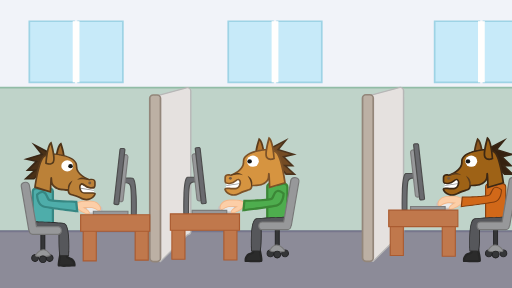
t = 0.00 s
t = 0.75 s: frame unchanged from t = 0.00 s, image omitted
t = 1.63 s: frame unchanged from t = 0.00 s, image omitted
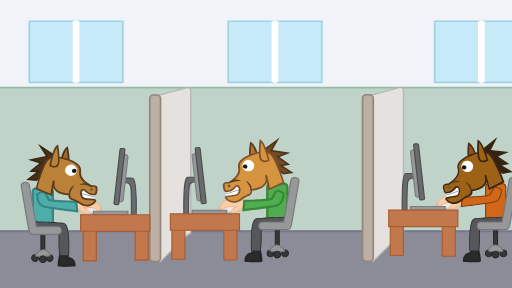
t = 2.50 s
t = 3.13 s: frame unchanged from t = 2.50 s, image omitted
t = 4.38 s: frame unchanged from t = 2.50 s, image omitted

The animated SVG that drew these frames (rendered in a browser with its animation timeline set to each time). Animation: 2 CSS @keyframes rules; one cycle of 5.00 s, repeats indefinitely.

<?xml version="1.0" encoding="utf-8"?>
<!-- Generator: Adobe Illustrator 22.0.1, SVG Export Plug-In . SVG Version: 6.00 Build 0)  -->
<svg version="1.1" id="Layer_1" xmlns="http://www.w3.org/2000/svg" xmlns:xlink="http://www.w3.org/1999/xlink" x="0px" y="0px" width="800px"
     height="450px"
	 viewBox="0 0 800 450" style="enable-background:new 0 0 800 450;" xml:space="preserve">
<style type="text/css">
	.st0{fill:#F1F3F9;}
	.st1{fill:#BFD3C9;}
	.st2{fill:#91BCA6;}
	.st3{fill:#8C8B98;}
	.st4{fill:#77768C;}
	.st5{fill:#C7EAF9;}
	.st6{fill:#9ED3E5;}
	.st7{fill:#FFFEFD;}
	.st8{fill:#E5E1DF;}
	.st9{fill:#B7B7B7;}
	.st10{fill:#BCB0A4;}
	.st11{fill:#93867A;}
	.st12{fill:#2B2B2B;}
	.st13{fill:#262626;}
	.st14{fill:#4EADAA;}
	.st15{fill:#368783;}
	.st16{fill:#56575B;}
	.st17{fill:#2D2D2D;}
	.st18{fill:#EAEAEA;}
	.st19{fill:#C4C4C4;}
	.st20{fill:#FCCEA7;}
	.st21{fill:#F4B687;}
	.st22{fill:#6A6B6F;}
	.st23{fill:#4C4C4C;}
	.st24{fill:#97989A;}
	.st25{fill:#7C7C7C;}
	.st26{fill:#353638;}
	.st27{fill:#202021;}
	.st28{fill:#777777;}
	.st29{fill:#C0784C;}
	.st30{fill:#AA5B30;}
	.st31{fill:#4EAD4E;}
	.st32{fill:#3B8736;}
	.st33{fill:#D16819;}
	.st34{fill:#823C0C;}
	.st35{fill:#FFFFFF;}
	.st36{fill:#999999;}
	.st37{fill:#8E5720;}
	.st38{fill:#4C3116;}
	.st39{fill:#35210F;}
	.st40{fill:#382615;}
	.st41{fill:#9E6216;}
	.st42{fill:#3D2814;}
	.st43{fill:#725944;}
	.st44{fill:#5B3C1D;}
	.st45{fill:#161616;}
	.st46{fill:#B3742F;}
	.st47{fill:#5C3B1B;}
	.st48{fill:#734B24;}
	.st49{fill:#4D341D;}
	.st50{fill:#D69440;}
	.st51{fill:#7D5228;}
	.st52{fill:#A0682A;}
	.st53{fill:#493017;}
	.st54{fill:#BB8138;}
	.st55{fill:#563B1C;}
	.st56{display:none;}
	.st57{display:inline;}
	.st58{fill:#8E5720;stroke:#4C3116;stroke-width:6;stroke-miterlimit:10;}
	.st59{fill:#35210F;stroke:#382615;stroke-width:6;stroke-miterlimit:10;}
	.st60{fill:#A41408;}
	.st61{fill:#9E6216;stroke:#3D2814;stroke-width:6;stroke-miterlimit:10;}
       #CARA_3_1_,#CARA_2,#CARA_1{
    animation : hide 5s linear infinite
    }
    @keyframes hide{
    0%,30%{
    visibility : visible
    }
    40%,100%{
    visibility : hidden
    }
    }
    #CARA_3_copy,#CARA_2_copy,#CARA_1_copy{
    animation : show 5s linear infinite
    }
    @keyframes show{
    0%,40%{
    visibility : hidden
    }
    50%,100%{
    visibility :visible
    }
    }
</style>
<g id="BACK">
	<rect x="-7.1" class="st0" width="856.5" height="136.5"/>
	<g>
		<rect x="-7.1" y="137" class="st1" width="856.5" height="224.3"/>
		<path class="st2" d="M850.7,362.6H-8.4V135.7h859.1L850.7,362.6L850.7,362.6z M-5.8,360H848V138.2H-5.8V360z"/>
	</g>
	<g>
		<rect x="-7.1" y="361.3" class="st3" width="856.5" height="90.3"/>
		<path class="st4" d="M850.9,453.1H-8.7v-93.2h859.6L850.9,453.1L850.9,453.1z M-5.5,450.1h853.3v-87.3H-5.5V450.1z"/>
	</g>
	<g>
		<g>
			<rect x="122.2" y="33.1" class="st5" width="69.8" height="95.5"/>
			<path class="st6" d="M193.3,129.9h-72.5v-98h72.5V129.9z M123.5,127.4h67.1v-93h-67.1C123.5,34.4,123.5,127.4,123.5,127.4z"/>
		</g>
		<g>
			<rect x="45.8" y="33.1" class="st5" width="69.8" height="95.5"/>
			<path class="st6" d="M117,129.9H44.5v-98H117V129.9z M47.2,127.4h67.1v-93H47.2V127.4z"/>
		</g>
		<rect x="113.6" y="33.1" class="st7" width="10.6" height="95.5"/>
	</g>
	<g>
		<g>
			<rect x="433" y="33.1" class="st5" width="69.8" height="95.5"/>
			<path class="st6" d="M504.1,129.9h-72.5v-98h72.5V129.9z M434.3,127.4h67.1v-93h-67.1V127.4z"/>
		</g>
		<g>
			<rect x="356.7" y="33.1" class="st5" width="69.8" height="95.5"/>
			<path class="st6" d="M427.8,129.9h-72.5v-98h72.5V129.9z M358,127.4h67.1v-93H358V127.4z"/>
		</g>
		<rect x="424.4" y="33.1" class="st7" width="10.6" height="95.5"/>
	</g>
	<g>
		<g>
			<rect x="755.4" y="33.1" class="st5" width="69.8" height="95.5"/>
			<path class="st6" d="M826.6,129.9h-72.5v-98h72.5V129.9z M756.8,127.4h67.1v-93h-67.1V127.4z"/>
		</g>
		<g>
			<rect x="679.1" y="33.1" class="st5" width="69.8" height="95.5"/>
			<path class="st6" d="M750.3,129.9h-72.5v-98h72.5V129.9z M680.5,127.4h67.1v-93h-67.1V127.4z"/>
		</g>
		<rect x="746.9" y="33.1" class="st7" width="10.6" height="95.5"/>
	</g>
	<g>
		<g>
			<path class="st8" d="M292.7,366.9l-42.2,41.8c-2.9,0-5.4-2.3-5.4-5V153.4c0-2.8,2.4-5,5.4-5l42.2-11.4c2.9,0,5.4,2.3,5.4,5v219.9
				C298.1,364.7,295.7,366.9,292.7,366.9z"/>
			<path class="st9" d="M251,409.8h-0.5c-3.6,0-6.5-2.7-6.5-6.1V153.4c0-3.3,2.8-6,6.3-6.1l42.2-11.4h0.2c3.6,0,6.5,2.7,6.5,6.1
				v219.9c0,3.2-2.6,5.8-6,6.1L251,409.8z M250.6,149.4c-2.3,0-4.2,1.8-4.2,4v250.3c0,2.1,1.7,3.8,3.8,4l42.1-41.8h0.5
				c2.3,0,4.2-1.8,4.2-4V142c0-2.2-1.8-3.9-4.1-4l-42.2,11.4H250.6z"/>
		</g>
		<g>
			<path class="st10" d="M242.4,408.8L242.4,408.8c-4.6,0-8.4-3.8-8.4-8.4V156.7c0-4.6,3.8-8.4,8.4-8.4l0,0c4.6,0,8.4,3.8,8.4,8.4
				v243.7C250.7,405,247,408.8,242.4,408.8z"/>
			<path class="st11" d="M245.4,410h-6c-3.7,0-6.7-2.8-6.7-6.3V153.4c0-3.5,3-6.3,6.7-6.3h6c3.7,0,6.7,2.8,6.7,6.3v250.3
				C252.1,407.2,249.1,410,245.4,410z M239.4,149.6c-2.2,0-4,1.7-4,3.8v250.3c0,2.1,1.8,3.8,4,3.8h6c2.2,0,4-1.7,4-3.8V153.4
				c0-2.1-1.8-3.8-4-3.8L239.4,149.6L239.4,149.6z"/>
		</g>
	</g>
	<g>
		<g>
			<path class="st8" d="M625.1,366.5L583,408.3c-2.9,0-5.4-2.3-5.4-5V153c0-2.8,2.4-5,5.4-5l42.2-11.4c2.9,0,5.4,2.3,5.4,5v219.9
				C630.5,364.2,628.1,366.5,625.1,366.5z"/>
			<path class="st9" d="M583.4,409.4H583c-3.6,0-6.5-2.7-6.5-6.1V153c0-3.3,2.8-6,6.3-6.1l42.2-11.4h0.2c3.6,0,6.5,2.7,6.5,6.1
				v219.9c0,3.2-2.6,5.8-6,6.1L583.4,409.4z M583,149c-2.3,0-4.2,1.8-4.2,4v250.3c0,2.1,1.7,3.8,3.8,4l42.1-41.8h0.5
				c2.3,0,4.2-1.8,4.2-4V141.6c0-2.2-1.8-3.9-4.1-4L583,149L583,149z"/>
		</g>
		<g>
			<path class="st10" d="M574.8,408.3L574.8,408.3c-4.6,0-8.4-3.8-8.4-8.4V156.3c0-4.6,3.8-8.4,8.4-8.4l0,0c4.6,0,8.4,3.8,8.4,8.4
				V400C583.1,404.6,579.4,408.3,574.8,408.3z"/>
			<path class="st11" d="M577.8,409.6h-6c-3.7,0-6.7-2.8-6.7-6.3V153c0-3.5,3-6.3,6.7-6.3h6c3.7,0,6.7,2.8,6.7,6.3v250.3
				C584.5,406.8,581.5,409.6,577.8,409.6z M571.8,149.2c-2.2,0-4,1.7-4,3.8v250.3c0,2.1,1.8,3.8,4,3.8h6c2.2,0,4-1.7,4-3.8V153
				c0-2.1-1.8-3.8-4-3.8H571.8z"/>
		</g>
	</g>
</g>
<g id="CABALLOS_COMPU">
	<g>
		<path class="st12" d="M94.9,394.6c0,0-4.3,19.9-2.7,20.4c1.6,0.6,24,0,24,0s1.6-8.4-7.1-11.2s-4.1-9.2-4.1-9.2L94.9,394.6
			L94.9,394.6z"/>
		<path class="st13" d="M99.9,417c-4.2,0-7.6-0.1-8.3-0.4c-1.7-0.6-1.7-2.6-1.4-5.2c0.2-1.8,0.5-4.2,1-7.1c0.9-5,2-10,2-10.1
			l0.3-1.3h14.9l-1.8,2.6c0,0-1.4,2-0.7,3.8c0.4,1.2,1.8,2.2,3.9,2.9c8,2.6,8.9,9.7,8.2,13.1l-0.3,1.3h-1.5
			C111.6,416.8,105.1,417,99.9,417z M93.6,413.5c3.2,0.2,13.2,0.1,20.9-0.1c0-2.2-0.8-6.3-6-8c-3.3-1.1-5.3-2.7-6.1-5
			c-0.5-1.5-0.4-3-0.1-4.2h-6C94.9,403.2,93.6,410.9,93.6,413.5z"/>
	</g>
	<g>
		<g>
			<path class="st14" d="M77.3,351.6H56.5c-2.9,0-5.4-2.3-5.4-5v-47.3c0-2.8,2.4-5,5.4-5l10.4,2.2l10.4-2.2c2.9,0,5.4,2.3,5.4,5
				v47.3C82.6,349.3,80.2,351.6,77.3,351.6z"/>
			<path class="st15" d="M77.3,353.2H56.5c-3.9,0-7.1-3-7.1-6.7v-47.3c0-3.7,3.2-6.7,7.1-6.7h0.2l10.2,2.2l10.2-2.2h0.2
				c3.9,0,7.1,3,7.1,6.7v47.3C84.4,350.2,81.2,353.2,77.3,353.2z M56.3,295.9c-1.9,0.1-3.4,1.6-3.4,3.4v47.3c0,1.9,1.6,3.4,3.6,3.4
				h20.8c2,0,3.6-1.5,3.6-3.4v-47.3c0-1.8-1.5-3.3-3.4-3.4l-10.6,2.3L56.3,295.9z"/>
		</g>
		<g>
			<path class="st16" d="M54.9,346.5c0,0-1.1,16.1,4.7,16.5s32.5,0,32.5,0s-0.9,37.1,2.5,36.6s12.6,0,12.6,0s3.2-49.3-7.6-50.6
				S54.9,346.5,54.9,346.5z"/>
			<path class="st17" d="M107.8,400.3h-0.7c-0.1,0-9.2-0.6-12.4,0c-0.3,0.1-0.7,0-0.9-0.3c-0.6-0.5-2-1.6-2.3-19.6
				c-0.1-7.3,0-14.6,0-16.7c-4.3,0.1-26.5,0.3-31.8-0.1c-6.3-0.4-5.5-15.5-5.3-17.2v-0.6H55c0.3,0,34,1.2,44.7,2.5
				c4.9,0.6,7.7,9.2,8.4,26.4c0.5,12.4-0.2,24.8-0.2,24.9L107.8,400.3z M92.8,362.4v0.7c-0.4,16.6,0.2,34.4,1.8,35.9
				c3-0.5,9.8-0.1,12,0c0.8-14,1.2-48.3-7-49.3c-9.8-1.2-39.2-2.3-43.9-2.5c-0.2,4.7,0.1,14.9,4.1,15.2c5.8,0.4,32.1,0.1,32.4,0
				L92.8,362.4z"/>
		</g>
	</g>
	<g>
		<g>
			<g>
				<path class="st18" d="M153.4,333.6h-15.1c-2.9,0-5.3-2.4-5.3-5.3v-0.2c0-2.9,2.4-5.3,5.3-5.3h15.1c2.9,0,5.3,2.4,5.3,5.3v0.2
					C158.7,331.2,156.3,333.6,153.4,333.6z"/>
				<path class="st19" d="M153.4,335.3h-15.1c-3.9,0-7.1-3-7.1-6.7v-0.8c0-3.7,3.2-6.7,7.1-6.7h15.1c3.9,0,7.1,3,7.1,6.7v0.8
					C160.5,332.3,157.3,335.3,153.4,335.3z M138.4,324.5c-1.9,0-3.5,1.5-3.5,3.3v0.8c0,1.8,1.6,3.3,3.5,3.3h15.1
					c1.9,0,3.5-1.5,3.5-3.3v-0.8c0-1.8-1.6-3.3-3.5-3.3H138.4z"/>
			</g>
			<g>
				<path class="st20" d="M142,314.2c-15.7-0.5-26.8,1.8-22.2,8.6c-0.3,1.9,3.5,5.6,8.7,8.4c5.5,2.9,10.4,3.8,11.1,2
					c0.7-1.8-3.2-5.7-8.6-8.6c6.6-0.8,15.6-0.8,20.5,3.2C160.1,334.6,160,314.7,142,314.2z"/>
				<path class="st21" d="M137.5,334.7c-2.3,0-5.7-1.1-9.3-3c-4.6-2.5-9.1-6.2-9-8.7c-1.2-1.8-1.4-3.5-0.5-4.9
					c2.6-4.3,14.1-4.8,23.4-4.6l0,0c9.3,0.3,14.1,5.6,15.4,10.1c0.8,2.7,0.3,5-1.2,5.8c-0.8,0.4-2.4,0.9-5-1.2
					c-4.3-3.5-11.9-3.8-18.1-3.3c4.3,2.6,8,6.2,7.2,8.4c-0.1,0.4-0.5,0.9-1.3,1.2C138.6,334.6,138.1,334.7,137.5,334.7z
					 M138.2,314.7c-10.3,0-16.9,1.4-18.5,4c-0.6,1-0.4,2.2,0.6,3.7l0.1,0.2v0.2c-0.2,1.5,3.1,4.9,8.4,7.7c4.5,2.4,8.3,3.2,9.7,2.7
					c0.4-0.1,0.4-0.3,0.5-0.4c0.4-1.2-2.5-4.7-8.3-7.8l-1.8-0.9l2-0.2c6.8-0.8,15.9-0.8,21.1,3.4c1.4,1.2,2.7,1.6,3.4,1.1
					c1-0.6,1.2-2.4,0.6-4.4c-1.2-4-5.6-8.9-14.1-9.1C140.7,314.7,139.4,314.7,138.2,314.7z"/>
			</g>
		</g>
		<g>
			<path class="st14" d="M57.9,304.1c0,0,0,16.5,11.3,18.8s51.3,7.2,51.3,7.2l-1.5-14.8c0,0-38.9-0.2-42.8-3.4
				C72.4,308.8,72,292.5,57.9,304.1z"/>
			<path class="st15" d="M122.6,332l-2.2-0.3c-1.6-0.2-40.2-5-51.5-7.2c-12.6-2.5-12.7-19.7-12.7-20.4v-0.8l0.6-0.5
				c4.4-3.6,8.1-5.1,11.2-4.4c4,0.9,5.9,5,7.4,8.3c0.7,1.6,1.5,3.3,2.2,3.9c2.3,1.7,23,2.9,41.6,3h1.6L122.6,332z M59.7,304.9
				c0.2,3.1,1.4,14.7,9.9,16.4c9.6,1.9,40.4,5.8,49,6.9l-1.1-11.1c-3.2,0-10.7-0.2-18.4-0.5c-21-0.9-23.1-2.6-23.9-3.3
				c-1.3-1.1-2.2-3-3.1-5.1c-1.2-2.8-2.6-5.9-4.9-6.4C65.4,301.4,62.8,302.4,59.7,304.9z"/>
		</g>
	</g>
	<g>
		<g>
			<path class="st22" d="M192.4,285.9c0,0,9.4-2.4,11.5,4.4s1.5,45.4,1.5,45.4h7.4c0,0,1.8-56.8-5.9-57.2s-14.5,0.1-14.5,0.1V285.9z
				"/>
			<path class="st23" d="M213.7,336.5h-9.2v-0.9c0-0.4,0.6-38.6-1.5-45.1c-1.8-5.9-10.1-3.9-10.4-3.8l-1.1,0.3v-9.2l0.8-0.1
				c0.1,0,6.9-0.5,14.6-0.1c2.6,0.1,5.8,3.6,6.7,29.5c0.5,14.1,0.1,28.4,0.1,28.5L213.7,336.5z M206.3,334.8h5.7
				c0.1-3.2,0.3-15.5-0.1-27.6c-1-26.4-4.4-27.9-5-27.9c-6-0.3-11.5,0-13.5,0.1v5.5c3.8-0.6,9.8-0.2,11.5,5.2
				C206.7,296.3,206.4,328.9,206.3,334.8z"/>
		</g>
		<g>
			<path class="st24" d="M188.3,315.4L188.3,315.4c-2.1-0.2-3.6-1.8-3.4-3.6l7.5-67.1c0.2-1.8,2.1-3.2,4.1-3l0,0
				c2.1,0.2,3.6,1.8,3.4,3.6l-7.5,67.1C192.2,314.2,190.3,315.6,188.3,315.4z"/>
			<path class="st25" d="M188.7,316.2c-0.2,0-0.3,0-0.5,0l0,0c-1.3-0.1-2.4-0.7-3.2-1.6c-0.7-0.8-1.1-1.9-1-3l7.5-67.1
				c0.3-2.3,2.5-4,5.1-3.7c1.3,0.1,2.4,0.7,3.2,1.6c0.7,0.9,1.1,1.9,1,3l-7.5,67.1C193,314.6,191,316.2,188.7,316.2z M188.4,314.5
				c1.6,0.1,3-0.9,3.1-2.2l7.5-67.1c0.1-0.6-0.1-1.2-0.6-1.7c-0.5-0.6-1.2-0.9-2-1c-1.6-0.1-3,0.9-3.1,2.2l-7.5,67.1
				c-0.1,0.6,0.1,1.2,0.6,1.7C186.8,314.1,187.6,314.5,188.4,314.5L188.4,314.5z"/>
		</g>
		<g>
			<path class="st22" d="M183.5,319.7l-3.6-0.3c-1.1-0.1-1.9-1-1.8-1.9l9.4-84c0.1-1,1.1-1.7,2.2-1.6l3.6,0.3c1.1,0.1,1.9,1,1.8,1.9
				l-9.4,84C185.6,319.1,184.6,319.8,183.5,319.7z"/>
			<path class="st23" d="M183.7,320.6c-0.1,0-0.2,0-0.3,0l-3.6-0.3c-0.8-0.1-1.5-0.4-2-1c-0.5-0.5-0.7-1.2-0.6-1.9l9.4-84
				c0.2-1.4,1.6-2.5,3.2-2.3l3.6,0.3c0.8,0.1,1.5,0.4,2,1c0.5,0.5,0.7,1.2,0.6,1.9l-9.4,84C186.4,319.6,185.2,320.6,183.7,320.6z
				 M189.5,232.7c-0.6,0-1.1,0.4-1.1,0.8l-9.4,84c0,0.2,0.1,0.4,0.2,0.6c0.2,0.2,0.5,0.4,0.8,0.4l3.6,0.3c0.6,0.1,1.2-0.3,1.2-0.8
				l9.4-84c0-0.2-0.1-0.4-0.2-0.6c-0.2-0.2-0.5-0.4-0.8-0.4L189.5,232.7C189.6,232.7,189.5,232.7,189.5,232.7z"/>
		</g>
	</g>
	<g>
		<path class="st26" d="M67,399.6L67,399.6c-1.7,0-3.2-1.4-3.2-3.2v-34c0-1.7,1.4-3.2,3.2-3.2l0,0c1.7,0,3.2,1.4,3.2,3.2v34
			C70.2,398.2,68.8,399.6,67,399.6z"/>
		<path class="st27" d="M67,400.3c-2.1,0-3.8-1.6-3.8-3.6v-34.3c0-2,1.7-3.6,3.8-3.6s3.8,1.6,3.8,3.6v34.3
			C70.9,398.7,69.1,400.3,67,400.3z M67,360c-1.4,0-2.5,1.1-2.5,2.4v34.3c0,1.3,1.1,2.4,2.5,2.4s2.5-1.1,2.5-2.4v-34.3
			C69.5,361,68.4,360,67,360z"/>
	</g>
	<g>
		<path class="st24" d="M90.4,354.1H56.9L45.8,289c-0.5-2.7-3.2-4.6-6.1-4.2l-2,0.3c-2.9,0.4-4.9,3-4.4,5.8L45,359
			c0.1,0.7,0.4,1.4,0.9,2c0,2.8,2.4,5,5.4,5h39.3c2.9,0,5.4-2.3,5.4-5v-1.9C95.7,356.4,93.3,354.1,90.4,354.1z"/>
		<path class="st28" d="M90.4,367H51.1c-3.3,0-6.1-2.5-6.2-5.6c-0.4-0.7-0.7-1.4-0.9-2.1l-11.7-68.1c-0.3-1.5,0.1-3.1,1.1-4.4
			s2.4-2.1,4.1-2.4l2-0.3c3.4-0.5,6.6,1.7,7.2,4.9l11,64.4h32.7c3.4,0,6.2,2.6,6.2,5.9v1.9C96.6,364.3,93.8,367,90.4,367z
			 M40.5,285.6c-0.2,0-0.5,0-0.7,0.1l-2,0.3c-1.2,0.2-2.2,0.8-2.9,1.7c-0.7,0.9-1,2-0.8,3.1l11.7,68.1c0.1,0.6,0.3,1.2,0.7,1.7
			l0.2,0.2v0.3c0,2.3,2,4.2,4.5,4.2h39.3c2.5,0,4.5-1.9,4.5-4.2v-1.9c0-2.3-2-4.2-4.5-4.2H56.2l-11.3-65.8
			C44.5,287.1,42.6,285.6,40.5,285.6z"/>
	</g>
	<g>
		<path class="st26" d="M54.8,408.6L54.8,408.6c-2.9,0-5.3-2.4-5.3-5.3v-0.2c0-2.9,2.4-5.3,5.3-5.3l0,0c2.9,0,5.3,2.4,5.3,5.3v0.2
			C60.1,406.2,57.8,408.6,54.8,408.6z"/>
		<path class="st27" d="M54.8,409.3c-3.3,0-6-2.5-6-5.6v-0.8c0-3.1,2.7-5.6,6-5.6s6,2.5,6,5.6v0.8C60.8,406.7,58.1,409.3,54.8,409.3
			z M54.8,398.5c-2.5,0-4.6,2-4.6,4.3v0.8c0,2.4,2.1,4.3,4.6,4.3s4.6-2,4.6-4.3v-0.8C59.5,400.4,57.4,398.5,54.8,398.5z"/>
	</g>
	<g>
		<path class="st26" d="M77.6,408.6L77.6,408.6c-2.9,0-5.3-2.4-5.3-5.3v-0.2c0-2.9,2.4-5.3,5.3-5.3l0,0c2.9,0,5.3,2.4,5.3,5.3v0.2
			C82.9,406.2,80.5,408.6,77.6,408.6z"/>
		<path class="st27" d="M77.6,409.3c-3.3,0-6-2.5-6-5.6v-0.8c0-3.1,2.7-5.6,6-5.6s6,2.5,6,5.6v0.8C83.5,406.7,80.9,409.3,77.6,409.3
			z M77.6,398.5c-2.5,0-4.6,2-4.6,4.3v0.8c0,2.4,2.1,4.3,4.6,4.3s4.6-2,4.6-4.3v-0.8C82.2,400.4,80.1,398.5,77.6,398.5z"/>
	</g>
	<g>
		<rect x="145.9" y="330.1" class="st24" width="54" height="5.6"/>
		<path class="st25" d="M200.8,336.5H145v-7.2h55.8V336.5z M146.8,334.8H199v-3.9h-52.2V334.8z"/>
	</g>
	<g>
		<path class="st24" d="M57.1,400.4c-1.2-0.1-1.9-1.4-1.2-2.3c3.5-4.8,12.8-14.6,22.3-0.6C80.9,401.3,63.9,400.7,57.1,400.4z"/>
		<path class="st28" d="M66,401.5c-2.6,0-5.6-0.1-8.9-0.3l0,0c-0.9,0-1.7-0.5-2.1-1.3c-0.4-0.8-0.3-1.6,0.2-2.3
			c2.2-3.1,6.9-8.2,12.5-8.2h0.1c4,0.1,7.7,2.6,11.1,7.6c0.7,1,0.4,1.8,0.2,2.1C78.2,400.7,73.8,401.5,66,401.5z M57.2,399.5
			c13.1,0.7,19.7-0.1,20.4-1.3c0,0,0.1-0.1-0.1-0.4c-3.1-4.5-6.3-6.8-9.6-6.8h-0.1c-4.9,0-9,4.7-11.1,7.5c-0.2,0.3-0.1,0.6-0.1,0.7
			C56.7,399.3,56.8,399.5,57.2,399.5L57.2,399.5z"/>
	</g>
	<g>
		<path class="st26" d="M67,410.4L67,410.4c-2.9,0-5.3-2.4-5.3-5.3v-0.2c0-2.9,2.4-5.3,5.3-5.3l0,0c2.9,0,5.3,2.4,5.3,5.3v0.2
			C72.3,408.1,69.9,410.4,67,410.4z"/>
		<path class="st27" d="M67,411.1c-3.3,0-6-2.5-6-5.6v-0.8c0-3.1,2.7-5.6,6-5.6c3.3,0,6,2.5,6,5.6v0.8C73,408.6,70.3,411.1,67,411.1
			z M67,400.3c-2.5,0-4.6,2-4.6,4.3v0.8c0,2.4,2.1,4.3,4.6,4.3s4.6-2,4.6-4.3v-0.8C71.6,402.2,69.6,400.3,67,400.3z"/>
	</g>
	<g>
		<rect x="211.2" y="350.2" class="st29" width="20.4" height="56.2"/>
		<path class="st30" d="M232.5,407.3h-22.2v-57.9h22.2V407.3z M212.1,405.6h18.7v-54.5h-18.7V405.6z"/>
	</g>
	<g>
		<rect x="130" y="351.4" class="st29" width="20.4" height="56.2"/>
		<path class="st30" d="M151.3,408.4h-22.2v-57.9h22.2V408.4z M130.9,406.8h18.7v-54.5h-18.7V406.8z"/>
	</g>
	<g>
		<rect x="126" y="335.6" class="st29" width="108" height="25.7"/>
		<path class="st30" d="M234.9,362.1H125.1v-27.4h109.8V362.1z M126.9,360.5h106.2v-24H126.9V360.5z"/>
	</g>
	<g>
		<path class="st12" d="M405.3,387.3c0,0,4.3,19.9,2.7,20.4c-1.6,0.6-24,0-24,0s-1.6-8.4,7.1-11.2c8.7-2.8,4.1-9.2,4.1-9.2
			L405.3,387.3L405.3,387.3z"/>
		<path class="st13" d="M400.3,409.7c-5.2,0-11.6-0.1-16.3-0.3h-1.5l-0.3-1.3c-0.6-3.4,0.3-10.5,8.2-13.1c2.2-0.7,3.5-1.7,3.9-2.9
			c0.7-1.8-0.7-3.8-0.7-3.8l-1.8-2.6h3.3h11.6l0.3,1.3c0,0.1,1.1,5.1,2,10.1c0.5,3,0.9,5.4,1,7.1c0.2,2.6,0.3,4.6-1.4,5.2
			C407.8,409.6,404.5,409.7,400.3,409.7z M385.7,406.1c7.7,0.2,17.7,0.3,20.9,0.1c0-2.6-1.3-10.3-2.8-17.2h-6
			c0.3,1.2,0.5,2.7-0.1,4.2c-0.8,2.3-2.9,3.9-6.1,5C386.4,399.8,385.7,404,385.7,406.1z"/>
	</g>
	<g>
		<g>
			<path class="st31" d="M422.9,344.3h20.8c2.9,0,5.4-2.3,5.4-5V292c0-2.8-2.4-5-5.4-5l-10.4,2.2l-10.4-2.2c-2.9,0-5.4,2.3-5.4,5
				v47.3C417.5,342,420,344.3,422.9,344.3z"/>
			<path class="st32" d="M443.7,346h-20.8c-3.9,0-7.1-3-7.1-6.7V292c0-3.7,3.2-6.7,7.1-6.7h0.2l10.2,2.2l10.2-2.2h0.2
				c3.9,0,7.1,3,7.1,6.7v47.3C450.9,342.9,447.7,346,443.7,346z M422.7,288.6c-1.9,0.1-3.4,1.6-3.4,3.4v47.3c0,1.9,1.6,3.4,3.6,3.4
				h20.8c2,0,3.6-1.5,3.6-3.4V292c0-1.8-1.5-3.3-3.4-3.4l-10.6,2.3L422.7,288.6z"/>
		</g>
		<g>
			<path class="st16" d="M445.3,339.2c0,0,1.1,16.1-4.7,16.5s-32.5,0-32.5,0s0.9,37.1-2.5,36.6s-12.6,0-12.6,0s-3.2-49.3,7.6-50.6
				S445.3,339.2,445.3,339.2z"/>
			<path class="st17" d="M392.4,393v-0.6c0-0.1-0.8-12.5-0.2-24.9c0.8-17.2,3.5-25.8,8.4-26.4c10.7-1.3,44.4-2.5,44.7-2.5h0.6v0.6
				c0.1,1.7,1,16.7-5.3,17.2c-5.4,0.4-27.5,0.1-31.8,0.1c0,2.2,0.2,9.4,0,16.7c-0.3,17.9-1.8,19.1-2.3,19.6
				c-0.3,0.2-0.6,0.3-0.9,0.3c-3.2-0.5-12.3,0-12.4,0L392.4,393z M400.8,391.5c1.9,0,3.6,0.1,4.8,0.2c1.6-1.5,2.2-19.3,1.8-35.9
				v-0.7h0.7c0.3,0,26.7,0.4,32.4,0c4.1-0.3,4.4-10.6,4.1-15.2c-4.8,0.2-34.1,1.3-43.9,2.5c-8.2,1-7.9,35.4-7,49.3
				C395,391.6,398,391.5,400.8,391.5z"/>
		</g>
	</g>
	<g>
		<g>
			<g>
				<path class="st18" d="M347.5,332h15.1c2.9,0,5.3-2.4,5.3-5.3v-0.2c0-2.9-2.4-5.3-5.3-5.3h-15.1c-2.9,0-5.3,2.4-5.3,5.3v0.2
					C342.2,329.6,344.6,332,347.5,332z"/>
				<path class="st19" d="M362.5,333.7h-15.1c-3.9,0-7.1-3-7.1-6.7v-0.8c0-3.7,3.2-6.7,7.1-6.7h15.1c3.9,0,7.1,3,7.1,6.7v0.8
					C369.6,330.7,366.5,333.7,362.5,333.7z M347.5,322.9c-1.9,0-3.5,1.5-3.5,3.3v0.8c0,1.8,1.6,3.3,3.5,3.3h15.1
					c1.9,0,3.5-1.5,3.5-3.3v-0.8c0-1.8-1.6-3.3-3.5-3.3H347.5z"/>
			</g>
			<g>
				<path class="st20" d="M358.9,312.5c15.7-0.5,26.8,1.8,22.2,8.6c0.3,1.9-3.5,5.6-8.7,8.4c-5.5,2.9-10.4,3.8-11.1,2
					s3.2-5.7,8.6-8.6c-6.6-0.8-15.6-0.8-20.5,3.2C340.8,333,340.9,313.1,358.9,312.5z"/>
				<path class="st21" d="M363.4,333.1c-0.6,0-1.1-0.1-1.5-0.2c-0.8-0.3-1.1-0.8-1.3-1.2c-0.8-2.2,2.9-5.7,7.2-8.4
					c-6.2-0.5-13.8-0.2-18.1,3.3c-2.6,2.1-4.3,1.7-5,1.2c-1.5-0.9-2-3.2-1.2-5.8c1.3-4.5,6.1-9.8,15.4-10.1l0,0
					c9.3-0.3,20.9,0.3,23.4,4.6c0.8,1.4,0.7,3-0.5,4.9c0,2.5-4.4,6.3-9,8.7C369.1,332,365.7,333.1,363.4,333.1z M363.3,321.9
					c2.3,0,4.6,0.2,6.7,0.4l2,0.2l-1.8,0.9c-5.8,3.1-8.7,6.7-8.3,7.8c0,0.1,0.1,0.3,0.5,0.4c1.4,0.5,5.2-0.3,9.7-2.7
					c5.3-2.8,8.6-6.3,8.4-7.7V321l0.1-0.2c1-1.5,1.2-2.7,0.6-3.7c-1.7-2.9-9.8-4.3-22.2-3.9l0,0c-8.5,0.3-12.9,5.1-14.1,9.1
					c-0.6,2-0.3,3.9,0.6,4.4c0.8,0.4,2,0,3.4-1.1C352.5,322.7,358,321.9,363.3,321.9z"/>
			</g>
		</g>
		<g>
			<path class="st31" d="M443,302.5c0,0,0,16.5-11.3,18.8c-11.3,2.2-51.3,7.2-51.3,7.2l1.5-14.8c0,0,38.9-0.2,42.8-3.4
				C428.5,307.1,428.9,290.8,443,302.5z"/>
			<path class="st32" d="M378.4,330.4l1.9-18.4h1.6c18.7-0.1,39.3-1.3,41.6-3c0.7-0.6,1.5-2.2,2.2-3.9c1.5-3.3,3.3-7.5,7.4-8.3
				c3.1-0.7,6.8,0.8,11.2,4.4l0.6,0.5v0.8c0,0.7-0.1,17.9-12.7,20.4c-11.2,2.2-49.8,7-51.5,7.2L378.4,330.4z M383.5,315.4l-1.1,11.1
				c8.6-1.1,39.4-5,49-6.9c8.5-1.7,9.7-13.3,9.9-16.4c-3.1-2.4-5.6-3.5-7.4-3.1c-2.3,0.5-3.7,3.6-4.9,6.4c-1,2.2-1.8,4-3.1,5.1
				c-0.9,0.7-2.9,2.3-23.9,3.3C394.2,315.2,386.7,315.3,383.5,315.4z"/>
		</g>
	</g>
	<g>
		<path class="st26" d="M433.2,392.4L433.2,392.4c1.7,0,3.2-1.4,3.2-3.2v-34c0-1.7-1.4-3.2-3.2-3.2l0,0c-1.7,0-3.2,1.4-3.2,3.2v34
			C430,390.9,431.4,392.4,433.2,392.4z"/>
		<path class="st27" d="M433.2,393c-2.1,0-3.8-1.6-3.8-3.6V355c0-2,1.7-3.6,3.8-3.6s3.8,1.6,3.8,3.6v34.3
			C437,391.4,435.3,393,433.2,393z M433.2,352.7c-1.4,0-2.5,1.1-2.5,2.4v34.3c0,1.3,1.1,2.4,2.5,2.4s2.5-1.1,2.5-2.4V355
			C435.7,353.7,434.6,352.7,433.2,352.7z"/>
	</g>
	<g>
		<path class="st24" d="M409.8,346.9h33.4l11.2-65.1c0.5-2.7,3.2-4.6,6.1-4.2l2,0.3c2.9,0.4,4.9,3,4.4,5.8l-11.7,68.1
			c-0.1,0.7-0.4,1.4-0.9,2c0,2.8-2.4,5-5.4,5h-39.3c-2.9,0-5.4-2.3-5.4-5v-1.9C404.5,349.1,406.9,346.9,409.8,346.9z"/>
		<path class="st28" d="M449.1,359.7h-39.3c-3.4,0-6.2-2.6-6.2-5.9v-1.9c0-3.2,2.8-5.9,6.2-5.9h32.7l11-64.4
			c0.5-3.2,3.8-5.4,7.2-4.9l2,0.3c1.6,0.2,3.1,1.1,4.1,2.4s1.4,2.8,1.1,4.4l-11.7,68.1c-0.1,0.8-0.4,1.5-0.9,2.1
			C455.2,357.2,452.4,359.7,449.1,359.7z M409.8,347.7c-2.5,0-4.5,1.9-4.5,4.2v1.9c0,2.3,2,4.2,4.5,4.2h39.3c2.5,0,4.5-1.9,4.5-4.2
			v-0.3l0.2-0.2c0.4-0.5,0.6-1.1,0.7-1.7l11.7-68.1c0.4-2.3-1.3-4.4-3.7-4.8l-2-0.3c-2.4-0.4-4.7,1.2-5.1,3.5L444,347.7H409.8z"/>
	</g>
	<g>
		<path class="st26" d="M445.4,401.3L445.4,401.3c2.9,0,5.3-2.4,5.3-5.3v-0.2c0-2.9-2.4-5.3-5.3-5.3l0,0c-2.9,0-5.3,2.4-5.3,5.3v0.2
			C440.1,399,442.4,401.3,445.4,401.3z"/>
		<path class="st27" d="M445.4,402c-3.3,0-6-2.5-6-5.6v-0.8c0-3.1,2.7-5.6,6-5.6s6,2.5,6,5.6v0.8C451.3,399.4,448.6,402,445.4,402z
			 M445.4,391.2c-2.5,0-4.6,2-4.6,4.3v0.8c0,2.4,2.1,4.3,4.6,4.3s4.6-2,4.6-4.3v-0.8C450,393.1,447.9,391.2,445.4,391.2z"/>
	</g>
	<g>
		<path class="st26" d="M422.6,401.3L422.6,401.3c2.9,0,5.3-2.4,5.3-5.3v-0.2c0-2.9-2.4-5.3-5.3-5.3l0,0c-2.9,0-5.3,2.4-5.3,5.3v0.2
			C417.3,399,419.7,401.3,422.6,401.3z"/>
		<path class="st27" d="M422.6,402L422.6,402c-3.3,0-6-2.5-6-5.6v-0.8c0-3.1,2.7-5.6,6-5.6s6,2.5,6,5.6v0.8
			C428.6,399.4,425.9,402,422.6,402z M422.6,391.2c-2.5,0-4.6,2-4.6,4.3v0.8c0,2.4,2.1,4.3,4.6,4.3s4.6-2,4.6-4.3v-0.8
			C427.2,393.1,425.2,391.2,422.6,391.2z"/>
	</g>
	<g>
		<path class="st24" d="M443,393.1c1.2-0.1,1.9-1.4,1.2-2.3c-3.5-4.8-12.8-14.6-22.3-0.6C419.3,394,436.3,393.4,443,393.1z"/>
		<path class="st28" d="M434.2,394.2c-7.7,0-12.1-0.8-13.1-2.4c-0.2-0.4-0.5-1.1,0.2-2.1c3.4-5,7.1-7.5,11.1-7.6h0.1
			c5.7,0,10.3,5.1,12.5,8.2c0.5,0.7,0.6,1.6,0.2,2.3c-0.4,0.8-1.2,1.3-2.1,1.3l0,0C439.7,394.1,436.8,394.2,434.2,394.2z
			 M432.5,383.7h-0.1c-3.3,0.1-6.6,2.3-9.6,6.8c-0.2,0.3-0.1,0.4-0.1,0.4c0.7,1.2,7.3,2,20.4,1.3l0,0c0.4,0,0.5-0.3,0.6-0.4
			s0.2-0.4-0.1-0.7C441.5,388.4,437.3,383.7,432.5,383.7z"/>
	</g>
	<g>
		<path class="st26" d="M433.2,403.2L433.2,403.2c2.9,0,5.3-2.4,5.3-5.3v-0.2c0-2.9-2.4-5.3-5.3-5.3l0,0c-2.9,0-5.3,2.4-5.3,5.3v0.2
			C427.9,400.8,430.3,403.2,433.2,403.2z"/>
		<path class="st27" d="M433.2,403.8c-3.3,0-6-2.5-6-5.6v-0.8c0-3.1,2.7-5.6,6-5.6s6,2.5,6,5.6v0.8
			C439.1,401.3,436.5,403.8,433.2,403.8z M433.2,393c-2.5,0-4.6,2-4.6,4.3v0.8c0,2.4,2.1,4.3,4.6,4.3s4.6-2,4.6-4.3v-0.8
			C437.8,394.9,435.7,393,433.2,393z"/>
	</g>
	<g>
		<g>
			<g>
				<path class="st22" d="M307.8,284.4c0,0-9.4-2.4-11.5,4.4c-2.1,6.7-1.5,45.4-1.5,45.4h-7.4c0,0-1.8-56.8,5.9-57.2
					c7.7-0.4,14.5,0.1,14.5,0.1V284.4z"/>
				<path class="st23" d="M295.7,335.1h-9.2v-0.8c0-0.1-0.4-14.4,0.1-28.5c0.9-26,4.1-29.4,6.7-29.5c7.7-0.3,14.5,0.1,14.6,0.1
					l0.8,0.1v9.2l-1.1-0.3c-0.4-0.1-8.6-2-10.4,3.8c-2,6.5-1.5,44.7-1.5,45.1V335.1z M288.2,333.4h5.7c-0.1-5.9-0.4-38.5,1.5-44.8
					c1.7-5.4,7.7-5.8,11.5-5.2v-5.5c-2-0.1-7.5-0.3-13.5-0.1c-0.7,0-4.1,1.5-5,27.9C287.9,317.9,288.2,330.2,288.2,333.4z"/>
			</g>
			<g>
				<path class="st24" d="M311.9,314L311.9,314c2.1-0.2,3.6-1.8,3.4-3.6l-7.5-67.1c-0.2-1.8-2.1-3.2-4.1-3l0,0
					c-2.1,0.2-3.6,1.8-3.4,3.6l7.5,67.1C308,312.8,309.8,314.1,311.9,314z"/>
				<path class="st25" d="M311.5,314.8c-2.4,0-4.4-1.6-4.6-3.8l-7.5-67.1c-0.1-1.1,0.2-2.1,1-3s2-1.5,3.2-1.6
					c2.6-0.2,4.8,1.5,5.1,3.7l7.5,67.1c0.1,1.1-0.2,2.1-1,3s-2,1.5-3.2,1.6l0,0C311.8,314.8,311.7,314.8,311.5,314.8z M304,241.1
					c-0.1,0-0.2,0-0.3,0c-0.8,0.1-1.5,0.4-2,1c-0.4,0.5-0.6,1.1-0.6,1.7l7.5,67.1c0.2,1.4,1.6,2.4,3.1,2.2l0,0c0.8-0.1,1.5-0.4,2-1
					c0.4-0.5,0.6-1.1,0.6-1.7l-7.5-67.1C306.8,242.1,305.5,241.1,304,241.1z"/>
			</g>
			<g>
				<path class="st22" d="M316.7,318.3l3.6-0.3c1.1-0.1,1.9-1,1.8-1.9l-9.4-84c-0.1-1-1.1-1.7-2.2-1.6l-3.6,0.3
					c-1.1,0.1-1.9,1-1.8,1.9l9.4,84C314.6,317.7,315.6,318.4,316.7,318.3z"/>
				<path class="st23" d="M316.5,319.2c-1.5,0-2.7-1-2.9-2.4l-9.4-84c-0.1-0.7,0.1-1.3,0.6-1.9c0.5-0.6,1.2-0.9,2-1l3.6-0.3
					c1.6-0.1,3,0.9,3.2,2.3l9.4,84c0.1,0.7-0.1,1.3-0.6,1.9s-1.2,0.9-2,1l-3.6,0.3C316.7,319.2,316.6,319.2,316.5,319.2z
					 M310.7,231.3h-0.1l-3.6,0.3c-0.3,0-0.6,0.2-0.8,0.4c-0.2,0.2-0.2,0.4-0.2,0.6l9.4,84c0.1,0.5,0.6,0.9,1.2,0.8l3.6-0.3
					c0.3,0,0.6-0.2,0.8-0.4c0.2-0.2,0.2-0.4,0.2-0.6l-9.4-84C311.7,231.6,311.3,231.3,310.7,231.3z"/>
			</g>
		</g>
		<g>
			<rect x="300.3" y="328.6" class="st24" width="54" height="5.6"/>
			<path class="st25" d="M355.2,335.1h-55.8v-7.2h55.8V335.1z M301.2,333.4h52.2v-3.9h-52.2V333.4z"/>
		</g>
		<g>
			<g>
				<rect x="268.6" y="348.9" class="st29" width="20.4" height="56.2"/>
				<path class="st30" d="M289.9,405.9h-22.2V348h22.2V405.9z M269.4,404.2h18.7v-54.5h-18.7V404.2z"/>
			</g>
			<g>
				<rect x="349.8" y="350" class="st29" width="20.4" height="56.2"/>
				<path class="st30" d="M371.1,407h-22.2v-57.9h22.2V407z M350.7,405.3h18.7v-54.5h-18.7V405.3z"/>
			</g>
			<g>
				<rect x="266.1" y="334.2" class="st29" width="108" height="25.7"/>
				<path class="st30" d="M375.1,360.7H265.3v-27.4h109.8L375.1,360.7L375.1,360.7z M267.1,359.1h106.2v-24H267.1V359.1z"/>
			</g>
		</g>
	</g>
	<g>
		<path class="st12" d="M746.5,387.3c0,0,4.3,19.9,2.7,20.4s-24,0-24,0s-1.6-8.4,7.1-11.2c8.7-2.8,4.1-9.2,4.1-9.2L746.5,387.3
			L746.5,387.3z"/>
		<path class="st13" d="M741.5,409.7c-5.2,0-11.6-0.1-16.3-0.3h-1.5l-0.3-1.3c-0.6-3.4,0.3-10.5,8.2-13.1c2.2-0.7,3.5-1.7,3.9-2.9
			c0.7-1.8-0.7-3.8-0.7-3.8l-1.8-2.6h3.3H748l0.3,1.3c0,0.1,1.1,5.1,2,10.1c0.5,3,0.9,5.4,1,7.1c0.2,2.6,0.3,4.6-1.4,5.2
			C749,409.6,745.7,409.7,741.5,409.7z M726.9,406.1c7.7,0.2,17.7,0.3,20.9,0.1c0-2.6-1.3-10.3-2.8-17.2h-6c0.3,1.2,0.5,2.7-0.1,4.2
			c-0.8,2.3-2.9,3.9-6.1,5C727.6,399.8,726.9,404,726.9,406.1z"/>
	</g>
	<g>
		<g>
			<path class="st33" d="M764.1,344.3h20.8c2.9,0,5.4-2.3,5.4-5V292c0-2.8-2.4-5-5.4-5l-10.4,2.2l-10.4-2.2c-2.9,0-5.4,2.3-5.4,5
				v47.3C758.8,342,761.2,344.3,764.1,344.3z"/>
			<path class="st34" d="M784.9,345.1h-20.8c-3.4,0-6.2-2.6-6.2-5.9v-47.3c0-3.2,2.8-5.9,6.2-5.9h0.2l10.2,2.2l10.3-2.2h0.1
				c3.4,0,6.2,2.6,6.2,5.9v47.3C791.2,342.5,788.4,345.1,784.9,345.1z M764,287.7c-2.4,0-4.4,1.9-4.4,4.2v47.3c0,2.3,2,4.2,4.5,4.2
				h20.8c2.5,0,4.5-1.9,4.5-4.2v-47.3c0-2.3-1.9-4.2-4.4-4.2l-10.5,2.2L764,287.7z"/>
		</g>
		<g>
			<path class="st16" d="M786.5,339.2c0,0,1.1,16.1-4.7,16.5c-5.9,0.4-32.5,0-32.5,0s0.9,37.1-2.5,36.6c-3.4-0.6-12.6,0-12.6,0
				s-3.2-49.3,7.6-50.6S786.5,339.2,786.5,339.2z"/>
			<path class="st17" d="M733.6,393v-0.6c0-0.1-0.8-12.5-0.2-24.9c0.8-17.2,3.5-25.8,8.4-26.4c10.7-1.3,44.4-2.5,44.7-2.5h0.6v0.6
				c0.1,1.7,1,16.7-5.3,17.2c-5.4,0.4-27.5,0.1-31.8,0.1c0,2.2,0.2,9.4,0,16.7c-0.3,17.9-1.8,19.1-2.3,19.6
				c-0.3,0.2-0.6,0.3-0.9,0.3c-3.2-0.5-12.3,0-12.4,0L733.6,393z M742,391.5c1.9,0,3.6,0.1,4.8,0.2c1.6-1.5,2.2-19.3,1.8-35.9v-0.7
				h0.7c0.3,0,26.7,0.4,32.4,0c4.1-0.3,4.4-10.6,4.1-15.2c-4.8,0.2-34.1,1.3-43.9,2.5c-8.2,1-7.9,35.4-7,49.3
				C736.2,391.6,739.2,391.5,742,391.5z"/>
		</g>
	</g>
	<g>
		<g>
			<g>
				<path class="st18" d="M688,326.3h15.1c2.9,0,5.3-2.4,5.3-5.3v-0.2c0-2.9-2.4-5.3-5.3-5.3H688c-2.9,0-5.3,2.4-5.3,5.3v0.2
					C682.7,323.9,685.1,326.3,688,326.3z"/>
				<path class="st19" d="M703,328h-15c-3.9,0-7.1-3-7.1-6.7v-0.8c0-3.7,3.2-6.7,7.1-6.7h15c3.9,0,7.1,3,7.1,6.7v0.8
					C710.1,325,706.9,328,703,328z M688,317.3c-1.9,0-3.5,1.5-3.5,3.3v0.8c0,1.8,1.6,3.3,3.5,3.3h15c1.9,0,3.5-1.5,3.5-3.3v-0.8
					c0-1.8-1.6-3.3-3.5-3.3H688z"/>
			</g>
			<g>
				<path class="st20" d="M699.4,306.9c15.7-0.5,26.8,1.8,22.2,8.6c0.3,1.9-3.5,5.6-8.7,8.4c-5.5,2.9-10.4,3.8-11.1,2
					c-0.7-1.8,3.2-5.7,8.6-8.6c-6.6-0.8-15.6-0.8-20.5,3.2C681.3,327.3,681.4,307.4,699.4,306.9z"/>
				<path class="st21" d="M703.9,327.4c-0.6,0-1.1-0.1-1.5-0.2c-0.8-0.3-1.1-0.8-1.3-1.2c-0.8-2.2,2.9-5.7,7.2-8.4
					c-6.2-0.5-13.8-0.2-18.1,3.3c-2.6,2.1-4.3,1.7-5,1.2c-1.5-0.9-2-3.2-1.2-5.8c1.3-4.5,6.1-9.8,15.4-10.1l0,0
					c9.3-0.3,20.9,0.3,23.4,4.6c0.8,1.4,0.7,3-0.5,4.9c0,2.5-4.4,6.3-9,8.7C709.6,326.3,706.2,327.4,703.9,327.4z M703.8,316.2
					c2.3,0,4.6,0.2,6.7,0.4l2,0.2l-1.8,0.9c-5.8,3.1-8.7,6.7-8.3,7.8c0,0.1,0.1,0.3,0.5,0.4c1.4,0.5,5.2-0.3,9.7-2.7
					c5.3-2.8,8.6-6.3,8.4-7.7v-0.2l0.1-0.2c1-1.5,1.2-2.7,0.6-3.7c-1.7-2.9-9.8-4.3-22.2-3.9l0,0c-8.5,0.3-12.9,5.1-14.1,9.1
					c-0.6,2-0.3,3.9,0.6,4.4c0.8,0.4,2,0,3.4-1.1C692.9,317.1,698.5,316.2,703.8,316.2z"/>
			</g>
		</g>
		<g>
			<path class="st33" d="M783.5,296.8c0,0,0,16.5-11.3,18.8c-11.3,2.2-51.3,7.2-51.3,7.2l1.5-14.8c0,0,38.9-0.2,42.8-3.4
				C769,301.5,769.4,285.2,783.5,296.8z"/>
			<path class="st34" d="M719.8,323.8l1.7-16.6h0.8c14.9-0.1,39.5-1,42.2-3.2c0.9-0.7,1.6-2.4,2.4-4.2c1.5-3.3,3.2-7.1,6.8-7.8
				c2.8-0.6,6.2,0.8,10.4,4.2l0.3,0.3v0.4c0,0.7-0.1,17.3-12,19.6c-11.2,2.2-51,7.2-51.4,7.2L719.8,323.8z M723.2,308.9l-1.3,12.9
				c6.5-0.8,40.1-5.1,50.2-7.1c9.6-1.9,10.5-15.1,10.6-17.6c-3.5-2.8-6.4-4-8.5-3.6c-2.7,0.6-4.2,3.9-5.5,6.9
				c-0.9,2.1-1.7,3.8-2.9,4.8C761.9,308.4,729.7,308.8,723.2,308.9z"/>
		</g>
	</g>
	<g>
		<g>
			<path class="st22" d="M649,278.6c0,0-9.4-2.4-11.5,4.4c-2.1,6.7-1.5,45.4-1.5,45.4h-7.4c0,0-1.8-56.8,5.9-57.2
				c7.7-0.4,14.5,0.1,14.5,0.1V278.6z"/>
			<path class="st23" d="M636.9,329.2h-9.2v-0.8c0-0.1-0.4-14.4,0.1-28.5c0.9-26,4.1-29.4,6.7-29.5c7.7-0.3,14.5,0.1,14.6,0.1
				l0.8,0.1v9.2l-1.1-0.3c-0.4-0.1-8.6-2-10.4,3.8c-2,6.5-1.5,44.7-1.5,45.1L636.9,329.2z M629.4,327.5h5.7
				c-0.1-5.9-0.4-38.5,1.5-44.8c1.7-5.4,7.7-5.8,11.5-5.2V272c-2-0.1-7.5-0.3-13.5-0.1c-0.7,0-4.1,1.5-5,27.9
				C629.1,312,629.4,324.3,629.4,327.5z"/>
		</g>
		<g>
			<path class="st24" d="M653.1,308.1L653.1,308.1c2.1-0.2,3.6-1.8,3.4-3.6l-7.5-67.1c-0.2-1.8-2.1-3.2-4.1-3l0,0
				c-2.1,0.2-3.6,1.8-3.4,3.6l7.5,67.1C649.2,306.9,651.1,308.3,653.1,308.1z"/>
			<path class="st25" d="M652.7,308.9c-2.4,0-4.4-1.6-4.6-3.8l-7.5-67.1c-0.1-1.1,0.2-2.1,1-3s2-1.5,3.2-1.6
				c2.6-0.2,4.8,1.5,5.1,3.7l7.5,67.1c0.1,1.1-0.2,2.1-1,3s-2,1.5-3.2,1.6l0,0C653,308.9,652.9,308.9,652.7,308.9z M645.3,235.2
				c-0.1,0-0.2,0-0.3,0c-0.8,0.1-1.5,0.4-2,1c-0.4,0.5-0.6,1.1-0.6,1.7l7.5,67.1c0.2,1.4,1.6,2.4,3.1,2.2l0,0c0.8-0.1,1.5-0.4,2-1
				c0.4-0.5,0.6-1.1,0.6-1.7l-7.5-67.1C648,236.2,646.7,235.2,645.3,235.2z"/>
		</g>
		<g>
			<path class="st22" d="M657.9,312.5l3.6-0.3c1.1-0.1,1.9-1,1.8-1.9l-9.4-84c-0.1-1-1.1-1.7-2.2-1.6l-3.6,0.3
				c-1.1,0.1-1.9,1-1.8,1.9l9.4,84C655.8,311.8,656.8,312.5,657.9,312.5z"/>
			<path class="st23" d="M657.7,313.3c-1.5,0-2.7-1-2.9-2.4l-9.4-84c-0.1-0.7,0.1-1.3,0.6-1.9c0.5-0.6,1.2-0.9,2-1l3.6-0.3
				c1.6-0.1,3,0.9,3.2,2.3l9.4,84c0.1,0.7-0.1,1.3-0.6,1.9s-1.2,0.9-2,1l-3.6,0.3C657.9,313.3,657.8,313.3,657.7,313.3z
				 M651.9,225.4L651.9,225.4l-3.7,0.3c-0.3,0-0.6,0.2-0.8,0.4s-0.2,0.4-0.2,0.6l9.4,84c0.1,0.5,0.6,0.9,1.2,0.8l3.6-0.3
				c0.3,0,0.6-0.2,0.8-0.4c0.2-0.2,0.2-0.4,0.2-0.6l-9.4-84C653,225.8,652.5,225.4,651.9,225.4z"/>
		</g>
	</g>
	<g>
		<path class="st26" d="M774.4,392.4L774.4,392.4c1.7,0,3.2-1.4,3.2-3.2v-34c0-1.7-1.4-3.2-3.2-3.2l0,0c-1.7,0-3.2,1.4-3.2,3.2v34
			C771.2,390.9,772.6,392.4,774.4,392.4z"/>
		<path class="st27" d="M774.4,393c-2.1,0-3.8-1.6-3.8-3.6V355c0-2,1.7-3.6,3.8-3.6s3.8,1.6,3.8,3.6v34.3
			C778.2,391.4,776.5,393,774.4,393z M774.4,352.7c-1.4,0-2.5,1.1-2.5,2.4v34.3c0,1.3,1.1,2.4,2.5,2.4s2.5-1.1,2.5-2.4V355
			C776.9,353.7,775.8,352.7,774.4,352.7z"/>
	</g>
	<g>
		<path class="st24" d="M751,346.9h33.4l11.2-65.1c0.5-2.7,3.2-4.6,6.1-4.2l2,0.3c2.9,0.4,4.9,3,4.4,5.8l-11.7,68.1
			c-0.1,0.7-0.4,1.4-0.9,2c0,2.8-2.4,5-5.4,5H751c-2.9,0-5.4-2.3-5.4-5v-1.9C745.7,349.1,748.1,346.9,751,346.9z"/>
		<path class="st28" d="M790.3,359.7H751c-3.4,0-6.2-2.6-6.2-5.9v-1.9c0-3.2,2.8-5.9,6.2-5.9h32.7l11-64.4c0.5-3.2,3.8-5.4,7.2-4.9
			l2,0.3c1.6,0.2,3.1,1.1,4.1,2.4s1.4,2.8,1.1,4.4l-11.7,68.1c-0.1,0.8-0.4,1.5-0.9,2.1C796.4,357.2,793.6,359.7,790.3,359.7z
			 M751,347.7c-2.5,0-4.5,1.9-4.5,4.2v1.9c0,2.3,2,4.2,4.5,4.2h39.3c2.5,0,4.5-1.9,4.5-4.2v-0.3l0.2-0.2c0.4-0.5,0.6-1.1,0.7-1.7
			l11.7-68.1c0.4-2.3-1.3-4.4-3.7-4.8l-2-0.3c-2.4-0.4-4.7,1.2-5.1,3.5l-11.3,65.8H751z"/>
	</g>
	<g>
		<path class="st26" d="M786.6,401.3L786.6,401.3c2.9,0,5.3-2.4,5.3-5.3v-0.2c0-2.9-2.4-5.3-5.3-5.3l0,0c-2.9,0-5.3,2.4-5.3,5.3v0.2
			C781.3,399,783.7,401.3,786.6,401.3z"/>
		<path class="st27" d="M786.6,402c-3.3,0-6-2.5-6-5.6v-0.8c0-3.1,2.7-5.6,6-5.6s6,2.5,6,5.6v0.8C792.5,399.4,789.8,402,786.6,402z
			 M786.6,391.2c-2.5,0-4.6,2-4.6,4.3v0.8c0,2.4,2.1,4.3,4.6,4.3s4.6-2,4.6-4.3v-0.8C791.2,393.1,789.1,391.2,786.6,391.2z"/>
	</g>
	<g>
		<path class="st26" d="M763.8,401.3L763.8,401.3c2.9,0,5.3-2.4,5.3-5.3v-0.2c0-2.9-2.4-5.3-5.3-5.3l0,0c-2.9,0-5.3,2.4-5.3,5.3v0.2
			C758.5,399,760.9,401.3,763.8,401.3z"/>
		<path class="st27" d="M763.8,402c-3.3,0-6-2.5-6-5.6v-0.8c0-3.1,2.7-5.6,6-5.6s6,2.5,6,5.6v0.8C769.8,399.4,767.1,402,763.8,402z
			 M763.8,391.2c-2.5,0-4.6,2-4.6,4.3v0.8c0,2.4,2.1,4.3,4.6,4.3s4.6-2,4.6-4.3v-0.8C768.4,393.1,766.4,391.2,763.8,391.2z"/>
	</g>
	<g>
		<rect x="641.5" y="322.7" class="st24" width="54" height="5.6"/>
		<path class="st25" d="M696.4,329.2h-55.8V322h55.8V329.2z M642.4,327.5h52.2v-3.9h-52.2V327.5z"/>
	</g>
	<g>
		<path class="st24" d="M784.3,393.1c1.2-0.1,1.9-1.4,1.2-2.3c-3.5-4.8-12.8-14.6-22.3-0.6C760.5,394,777.5,393.4,784.3,393.1z"/>
		<path class="st28" d="M775.4,394.2c-7.7,0-12.1-0.8-13.1-2.4c-0.2-0.4-0.5-1.1,0.2-2.1c3.4-5,7.1-7.5,11.1-7.6h0.1
			c5.7,0,10.3,5.1,12.5,8.2c0.5,0.7,0.6,1.6,0.2,2.3c-0.4,0.8-1.2,1.3-2.1,1.3l0,0C780.9,394.1,778,394.2,775.4,394.2z M773.7,383.7
			L773.7,383.7c-3.4,0.1-6.7,2.3-9.7,6.8c-0.2,0.3-0.1,0.4-0.1,0.4c0.7,1.2,7.3,2,20.4,1.3l0,0c0.4,0,0.5-0.3,0.6-0.4
			s0.2-0.4-0.1-0.7C782.7,388.4,778.5,383.7,773.7,383.7z"/>
	</g>
	<g>
		<path class="st26" d="M774.4,403.2L774.4,403.2c2.9,0,5.3-2.4,5.3-5.3v-0.2c0-2.9-2.4-5.3-5.3-5.3l0,0c-2.9,0-5.3,2.4-5.3,5.3v0.2
			C769.1,400.8,771.5,403.2,774.4,403.2z"/>
		<path class="st27" d="M774.4,403.8c-3.3,0-6-2.5-6-5.6v-0.8c0-3.1,2.7-5.6,6-5.6s6,2.5,6,5.6v0.8
			C780.3,401.3,777.7,403.8,774.4,403.8z M774.4,393c-2.5,0-4.6,2-4.6,4.3v0.8c0,2.4,2.1,4.3,4.6,4.3s4.6-2,4.6-4.3v-0.8
			C779,394.9,776.9,393,774.4,393z"/>
	</g>
	<g>
		<rect x="609.8" y="343" class="st29" width="20.4" height="56.2"/>
		<path class="st30" d="M631.1,400h-22.2v-57.9h22.2V400z M610.7,398.3h18.7v-54.5h-18.7V398.3z"/>
	</g>
	<g>
		<rect x="691" y="344.1" class="st29" width="20.4" height="56.2"/>
		<path class="st30" d="M712.3,401.1h-22.2v-57.9h22.2V401.1z M691.9,399.5h18.7V345h-18.7V399.5z"/>
	</g>
	<g>
		<rect x="607.3" y="328.3" class="st29" width="108" height="25.7"/>
		<path class="st30" d="M716.3,354.9H606.5v-27.4h109.8V354.9z M608.3,353.2h106.2v-24H608.3V353.2z"/>
	</g>
</g>
<g id="CARA_3_1_">
	<g>
		<g>
			<polygon class="st35" points="718.1,292 693.5,298.6 695.5,284.9 716.7,278.3 			"/>
			<polygon class="st36" points="694.8,290.7 694.6,289.5 715.3,286.3 715.5,287.5 			"/>
		</g>
		<g>
			<g>
				<path class="st37" d="M754,244.7c0,0-1.6-23-7.8-27.3c0,0-7.5,21.7-3.5,26C746.7,247.8,754,244.7,754,244.7z"/>
				<path class="st38" d="M748.7,247c-2.4,0-5-0.6-7-2.8c-4.3-4.7,2-23.5,3.3-27.2l0.6-1.7l1.5,1.1c6.4,4.6,8.1,25.9,8.3,28.3
					l0.1,0.9l-0.9,0.4C754.4,246,751.7,247,748.7,247z M746.8,219.9c-2.8,8.6-5.3,20.3-3.1,22.7c2.6,2.8,7,1.9,8.9,1.3
					C752.1,237.8,750.3,224.9,746.8,219.9z"/>
			</g>
			<g>
				<polygon class="st39" points="754,236.9 787.3,219.5 775.7,233.8 800,241.3 784.2,244.8 798.3,258.8 786.5,258.8 801.1,272.1 
					788.5,272.1 				"/>
				<path class="st40" d="M804.4,273.4h-16.6l-36-36.7l40.4-21.2l-14.3,17.8l27,8.2l-18.1,4.1l14.6,14.5h-11.6L804.4,273.4z
					 M789,270.8h8.8l-14.6-13.3h12l-13.5-13.4l13.4-3l-21.5-6.6l8.9-11l-26.3,13.8L789,270.8z"/>
			</g>
			<g>
				<path class="st41" d="M748.4,234.9c0,0-27.3,3.2-26.6,17.6c0.7,14.4-20.3,21.2-20.3,21.2s-8.5-2.7-8.5,3.8s-1.2,9.5,7.1,8.9
					c8.2-0.7,10.8-7.5,14.6-5.7c3.8,1.9,1.9,12.1-3.8,13.4s-19.4-1.8-18,2.2c1.5,4,10,12.6,22.9,5.5c13-7.1,17.8-2.7,18.9-12.2
					c0,0,13.8,1.3,20.8-4.4c4.6-3.8,5.1-5.1,5.6-12.9s1.4,20.3,1.4,20.3l24.1-7.3c0,0-5.4-41.9-14.1-48.1
					C763.7,231.2,748.4,234.9,748.4,234.9z"/>
				<path class="st42" d="M706.3,305.9c-2.1,0-4-0.4-5.4-0.9c-4.9-1.7-8.2-5.4-9.2-8.2c-0.4-1.1-0.1-1.9,0.3-2.3
					c1.3-1.6,4.7-1.6,10.1-1.3c3.2,0.1,6.5,0.3,8.5-0.2c2.6-0.6,4.3-3.8,4.6-6.6c0.3-2.1-0.2-4-1.2-4.4c-1-0.5-1.8,0.1-3.9,1.6
					c-2.2,1.6-5.3,3.8-9.9,4.2c-3.6,0.3-5.7-0.1-7-1.3c-1.7-1.5-1.6-3.8-1.5-6.8c0-0.7,0-1.4,0-2.1c0-2.5,1.2-3.9,2.1-4.5
					c2.5-1.7,6.3-0.9,7.6-0.6c2.8-1,19.6-7.7,19-19.8c-0.7-15.1,25.7-18.6,27.7-18.9c1.4-0.3,16.2-3.7,25.1,2.7
					c8.9,6.4,14.1,44.6,14.7,48.9l0.1,1l-26.8,8.1l-0.1-1.7c-0.1-3.3-0.3-7.4-0.4-11.2c-0.9,1.6-2.2,2.9-4.3,4.7
					c-6.1,5-16.8,5-20.5,4.8c-1,5.6-3.7,6.4-8.1,7.6c-2.7,0.7-6.4,1.8-11.3,4.4C712.6,305.2,709.1,305.9,706.3,305.9z M694.2,295.9
					L694.2,295.9c0.7,1.8,3.3,5.2,7.6,6.7c4.1,1.4,8.6,0.8,13.4-1.8c5.1-2.8,9-3.9,11.9-4.6c4.4-1.2,5.8-1.6,6.4-6.6l0.1-1.2
					l1.3,0.1c0.1,0,13.3,1.2,19.8-4.1c4.2-3.5,4.7-4.5,5.1-12c0.1-1.3,0.2-2.5,1.5-2.5l0,0c1.3,0,1.4,1.2,1.5,2.1
					c0.1,0.6,0.1,1.4,0.2,2.5c0.1,1.8,0.3,4.3,0.4,7.5c0.2,3.6,0.3,7.1,0.4,9.2l21.3-6.5c-1.7-12.2-6.9-41.5-13.5-46.2
					c-8.1-5.8-22.7-2.3-22.9-2.2h-0.2c-0.3,0-26.1,3.3-25.5,16.3c0.7,15.1-20.3,22.2-21.2,22.5l-0.4,0.1l-0.4-0.1
					c-1.1-0.3-4.1-1-5.7,0.1c-0.7,0.5-1,1.3-1,2.5c0,0.8,0,1.5,0,2.2c-0.1,2.4-0.1,4.2,0.7,4.9c0.7,0.6,2.3,0.8,5,0.6
					c3.9-0.3,6.3-2.1,8.5-3.7c2.1-1.5,4.3-3.1,6.8-1.8c2,1,3,3.6,2.6,7c-0.5,3.7-2.7,7.9-6.6,8.8c-2.4,0.6-5.9,0.4-9.3,0.3
					C699.4,295.5,695.1,295.3,694.2,295.9z"/>
			</g>
			<g>
				<path class="st41" d="M769.5,247.8c0,0-1.6-26.8-7.8-31.9c0,0-7.5,25.3-3.5,30.4C762.2,251.3,769.5,247.8,769.5,247.8z"/>
				<path class="st42" d="M764.2,250.2c-2.5,0-5.2-0.8-7.1-3.3c-4.3-5.4,2.5-28.8,3.3-31.5l0.6-1.9l1.6,1.3c6.4,5.3,8.1,30,8.2,32.8
					l0.1,0.8l-0.8,0.4C768.7,249.6,766.5,250.2,764.2,250.2z M762.3,218.6c-2.7,9.7-5.5,23.8-3,26.8c2.6,3.3,7,2.2,8.8,1.5
					C767.6,240,765.8,224.7,762.3,218.6z"/>
			</g>
			<ellipse class="st43" cx="701.2" cy="278.6" rx="2.3" ry="2.2"/>
			<path class="st44" d="M701.5,274.6c1.2-1.3,2.7-2.2,4.3-3c1.6-0.7,3.4-1.2,5.2-1.3c1.8-0.1,3.7,0,5.4,0.6s3.3,1.5,4.4,2.8
				c-1.7-0.4-3.3-0.8-4.9-0.9c-1.6-0.2-3.1-0.2-4.7,0c-1.6,0.1-3.2,0.4-4.8,0.7C704.8,273.8,703.2,274.2,701.5,274.6z"/>
			<path class="st44" d="M728.1,274.6c1.6,0.8,2.9,1.9,4.1,3.2c1.1,1.3,2,2.8,2.6,4.5c0.6,1.6,0.8,3.4,0.6,5.1s-0.8,3.4-1.9,4.7
				c0-1.7,0-3.2-0.2-4.7s-0.5-2.9-1-4.3s-1.1-2.8-1.8-4.2C729.7,277.5,728.9,276.1,728.1,274.6z"/>
		</g>
	</g>
	<g>
		<ellipse class="st35" cx="736.3" cy="251.9" rx="9.3" ry="8.8"/>
		<ellipse class="st45" cx="731.2" cy="252.3" rx="3.6" ry="3.3"/>
	</g>
</g>
<g id="CARA_3_copy">
	<g>
		<g>
			<polygon class="st35" points="720.8,302.6 698.1,313.6 697.2,299.8 716.6,289.4 			"/>
			<polygon class="st36" points="697.8,305.6 697.3,304.4 716.8,297.6 717.3,298.7 			"/>
		</g>
		<g>
			<g>
				<path class="st37" d="M746,249.8c0,0-6.6-22.3-13.4-25.5c0,0-2.8,22.7,2,26.2C739.4,254.1,746,249.8,746,249.8z"/>
				<path class="st38" d="M738.3,253.2c-1.5-0.1-3.1-0.6-4.6-1.6c-5.2-3.8-3.1-23.4-2.6-27.4l0.2-1.8l1.7,0.7
					c7.3,3.4,13.4,23.9,14.2,26.2l0.2,0.8l-0.7,0.5C746.5,251,742.6,253.5,738.3,253.2z M733.6,226.7c-0.9,9-0.9,20.9,1.8,22.9
					c3.1,2.2,7.3,0.5,8.9-0.3C742.6,243.4,738.1,231,733.6,226.7z"/>
			</g>
			<g>
				<polygon class="st39" points="744.3,242.2 773.3,219 764.9,235.2 790.3,238.1 775.6,244.4 792.4,255.6 780.8,257.8 797.9,268.2 
					785.5,270.4 				"/>
				<path class="st40" d="M785.2,271.8l-43.1-29.6l35.1-28.1L767,234.2l28.2,3.2l-16.9,7.3l17.4,11.6l-11.4,2.1l17.2,10.4
					L785.2,271.8z M746.4,242l39.4,27l8.5-1.6l-17.2-10.4L789,255l-16.1-10.7l12.4-5.4l-22.5-2.6l6.4-12.5L746.4,242z"/>
			</g>
			<g>
				<path class="st41" d="M738.4,241.2c0,0-26.1,8.2-22.3,22.1c3.8,13.9-15.3,24.5-15.3,24.5s-8.8-1.1-7.5,5.3
					c1.3,6.3,0.9,9.6,8.8,7.5c8-2.1,9-9.3,13.1-8.1c4.1,1.2,4.4,11.6-0.8,13.9c-5.3,2.3-19.4,1.8-17.2,5.4
					c2.2,3.7,12.4,10.7,23.7,1.3c11.2-9.4,16.8-5.9,15.9-15.4c0,0,13.8-1.3,19.4-8.1c3.7-4.5,4-5.9,2.7-13.6
					c-1.2-7.7,5.6,19.7,5.6,19.7l22-11.5c0,0-14.2-40.2-24.1-44.6C752.5,234.7,738.4,241.2,738.4,241.2z"/>
				<path class="st42" d="M708,318.7c-0.4,0-0.9-0.1-1.2-0.1c-5.2-0.8-9.1-3.9-10.7-6.4c-0.6-1-0.5-1.8-0.2-2.3
					c0.9-1.8,4.3-2.4,9.6-3.1c3.1-0.5,6.4-0.9,8.2-1.7c2.4-1,3.3-4.5,3.2-7.4c-0.1-2.1-1-3.9-2.1-4.2c-1.1-0.3-1.8,0.4-3.5,2.2
					c-1.9,2-4.4,4.7-8.8,6c-3.5,0.9-5.6,1-7.1,0.1c-1.9-1.1-2.3-3.5-2.9-6.3c-0.2-0.6-0.3-1.3-0.4-2c-0.5-2.4,0.3-4,1.2-4.8
					c2.1-2.2,6-2.1,7.4-2c2.5-1.5,17.6-11,14.4-22.9c-3.9-14.6,21.2-23,23.1-23.5c1.3-0.6,15.1-6.5,25.1-1.9
					c10.1,4.7,23.3,41.3,24.8,45.4l0.3,1l-24.6,12.6l-0.4-1.6c-0.8-3.2-1.9-7.3-2.8-10.9c-0.5,1.8-1.6,3.3-3.2,5.4
					c-4.9,6.1-15.3,8-19.1,8.4c0.3,5.7-2.3,6.9-6.4,8.8c-2.5,1.2-5.9,2.9-10.1,6.4C716.4,318.2,711.5,318.9,708,318.7z M698.3,310.8
					L698.3,310.8c1.1,1.7,4.4,4.5,8.8,5.2c4.4,0.6,8.6-0.8,12.7-4.2c4.4-3.7,8-5.4,10.6-6.7c4.1-2,5.3-2.6,4.8-7.7l-0.1-1.2l1.3-0.1
					c0.1,0,13.3-1.3,18.4-7.6c3.4-4.2,3.6-5.2,2.5-12.7c-0.2-1.3-0.4-2.5,1-2.7c1.2-0.2,1.6,0.9,1.9,1.7c0.2,0.5,0.4,1.3,0.7,2.5
					c0.5,1.7,1.2,4.2,2,7.3c0.9,3.5,1.8,7,2.3,8.9l19.5-10.2c-4.2-11.7-15.6-39.5-23-42.9c-9.1-4.2-22.8,1.9-22.9,2l-0.2,0.1
					c-0.2,0.1-24.9,8-21.5,20.5c3.9,14.7-15.1,25.4-16,25.9l-0.4,0.2l-0.5,0c-1.1-0.1-4.3-0.2-5.6,1.1c-0.5,0.6-0.7,1.5-0.5,2.6
					c0.1,0.7,0.3,1.4,0.4,2.1c0.4,2.3,0.8,4.1,1.8,4.6c0.8,0.5,2.4,0.4,4.9-0.3c3.7-1,5.8-3.2,7.5-5.2c1.7-1.9,3.5-3.8,6.3-3
					c2.3,0.7,3.7,3,4,6.4c0.3,3.7-1,8.2-4.6,9.8c-2.2,0.9-5.7,1.5-9.1,1.9C703.3,309.5,699,310.1,698.3,310.8z"/>
			</g>
			<g>
				<path class="st41" d="M761.8,250c0,0-7.4-26-14.4-30c0,0-2,26.2,3,30.5C755.3,254.8,761.8,250,761.8,250z"/>
				<path class="st42" d="M754.4,253.6c-1.7-0.1-3.5-0.8-5-2.1c-5.4-4.6-3.7-28.8-3.4-31.5l0.1-2l1.8,1c7.3,4.1,14.2,28,15,30.7
					l0.2,0.8l-0.6,0.6C760.9,252.3,757.8,253.8,754.4,253.6z M748.5,222.6c-0.6,10-0.3,24.3,2.7,26.9c3.3,2.8,7.4,0.9,8.9-0.1
					C758.2,242.7,753.2,228,748.5,222.6z"/>
			</g>
			
				<ellipse transform="matrix(7.494986e-02 -0.9972 0.9972 7.494986e-02 357.0745 970.1363)" class="st43" cx="701.4" cy="292.6" rx="2.2" ry="2.3"/>
			<path class="st44" d="M700.8,288.6c0.8-1.4,2.1-2.6,3.6-3.6c1.5-1,3-1.8,4.8-2.2c1.7-0.5,3.7-0.6,5.4-0.4c1.8,0.2,3.5,1,5,2
				c-1.8-0.1-3.4-0.2-5,0c-1.6,0.1-3.1,0.4-4.7,0.9c-1.5,0.4-3,1-4.5,1.6C703.9,287.2,702.5,287.9,700.8,288.6z"/>
			<path class="st44" d="M727,283.8c1.8,0.4,3.3,1.4,4.6,2.5c1.3,1.1,2.5,2.4,3.4,4c0.9,1.5,1.5,3.2,1.6,4.9
				c0.2,1.7-0.2,3.5-0.9,4.9c-0.4-1.6-0.7-3.2-1.2-4.6c-0.5-1.4-1.2-2.8-1.9-4.1c-0.8-1.3-1.7-2.5-2.6-3.8
				C729.1,286.4,728.1,285.1,727,283.8z"/>
		</g>
	</g>
	<g>
		
			<ellipse transform="matrix(7.494986e-02 -0.9972 0.9972 7.494986e-02 416.1954 968.5901)" class="st35" cx="730.2" cy="260" rx="8.8" ry="9.3"/>
		
			<ellipse transform="matrix(7.494986e-02 -0.9972 0.9972 7.494986e-02 410.2117 965.0102)" class="st45" cx="725.2" cy="261.4" rx="3.3" ry="3.6"/>
	</g>
</g>
<g id="CARA_2">
	<g>
		<g>
			<polygon class="st35" points="376.9,292 352.2,298.6 354.3,284.9 375.5,278.3 			"/>
			<polygon class="st36" points="353.6,290.7 353.4,289.5 374.1,286.3 374.3,287.5 			"/>
		</g>
		<g>
			<g>
				<path class="st46" d="M412.8,244.7c0,0-1.6-23-7.8-27.3c0,0-7.5,21.7-3.5,26C405.5,247.8,412.8,244.7,412.8,244.7z"/>
				<path class="st47" d="M407.4,247c-2.4,0-5-0.6-7-2.8c-4.3-4.7,2-23.5,3.3-27.2l0.6-1.7l1.5,1.1c6.4,4.6,8.1,25.9,8.3,28.3
					l0.1,0.9l-0.9,0.4C413.1,246,410.5,247,407.4,247z M405.6,219.9c-2.8,8.6-5.3,20.3-3.1,22.7c2.6,2.8,7,1.9,8.9,1.3
					C410.9,237.8,409.1,224.9,405.6,219.9z"/>
			</g>
			<g>
				<polygon class="st48" points="412.8,236.9 446.1,219.5 434.5,233.8 458.8,241.3 443,244.8 457.1,258.8 445.3,258.8 459.9,272.1 
					447.3,272.1 				"/>
				<path class="st49" d="M463.2,273.4h-16.6l-36-36.7l40.4-21.2l-14.3,17.8l27,8.2l-18.1,4.1l14.6,14.5h-11.6L463.2,273.4z
					 M447.8,270.8h8.8L442,257.5h12l-13.5-13.4l13.4-3l-21.5-6.6l8.9-11L415,237.3L447.8,270.8z"/>
			</g>
			<g>
				<path class="st50" d="M407.2,234.9c0,0-27.3,3.2-26.6,17.6c0.7,14.3-20.3,21.2-20.3,21.2s-8.5-2.7-8.5,3.8s-1.2,9.5,7.1,8.9
					s10.8-7.5,14.6-5.7c3.8,1.9,1.9,12.1-3.8,13.4c-5.7,1.3-19.4-1.8-18,2.2c1.5,4,10,12.6,22.9,5.5c13-7.1,17.8-2.7,18.9-12.2
					c0,0,13.8,1.3,20.8-4.4c4.6-3.8,5.1-5.1,5.6-12.9s1.4,20.3,1.4,20.3l24.1-7.3c0,0-5.4-41.9-14.1-48.1
					C422.5,231.2,407.2,234.9,407.2,234.9z"/>
				<path class="st51" d="M365.1,305.9c-2.1,0-4-0.4-5.4-0.9c-4.9-1.7-8.2-5.4-9.2-8.2c-0.4-1.1-0.1-1.9,0.3-2.3
					c1.3-1.6,4.7-1.6,10.1-1.3c3.2,0.1,6.5,0.3,8.5-0.2c2.6-0.6,4.3-3.8,4.6-6.6c0.3-2.1-0.2-4-1.2-4.4c-1-0.5-1.8,0.1-3.9,1.6
					c-2.2,1.6-5.3,3.8-9.9,4.2c-3.6,0.3-5.7-0.1-7-1.3c-1.7-1.5-1.6-3.8-1.5-6.8c0-0.7,0-1.4,0-2.1c0-2.5,1.2-3.9,2.1-4.5
					c2.5-1.7,6.3-0.9,7.6-0.6c2.8-1,19.6-7.7,19-19.8c-0.7-15.1,25.7-18.6,27.7-18.9c1.4-0.3,16.2-3.7,25.1,2.7s14.1,44.6,14.7,48.9
					l0.1,1l-26.8,8.1l-0.1-1.7c-0.1-3.3-0.3-7.4-0.4-11.2c-0.9,1.6-2.2,2.9-4.3,4.7c-6.1,5-16.8,5-20.5,4.8c-1,5.6-3.7,6.4-8.1,7.6
					c-2.7,0.7-6.4,1.8-11.3,4.4C371.4,305.2,367.9,305.9,365.1,305.9z M353,295.9L353,295.9c0.7,1.8,3.3,5.2,7.6,6.7
					c4.1,1.4,8.6,0.8,13.4-1.8c5.1-2.8,9-3.9,11.9-4.6c4.4-1.2,5.8-1.6,6.4-6.6l0.1-1.2l1.3,0.1c0.1,0,13.3,1.2,19.8-4.1
					c4.2-3.5,4.7-4.5,5.1-12c0.1-1.3,0.2-2.5,1.5-2.5l0,0c1.3,0,1.4,1.2,1.5,2.1c0.1,0.6,0.1,1.4,0.2,2.5c0.1,1.8,0.3,4.3,0.4,7.5
					c0.2,3.6,0.3,7.1,0.4,9.2l21.3-6.5c-1.7-12.2-6.9-41.5-13.5-46.2c-8.1-5.8-22.7-2.3-22.9-2.2h-0.2c-0.3,0-26.1,3.3-25.5,16.3
					c0.7,15.1-20.3,22.2-21.2,22.5l-0.4,0.1l-0.4-0.1c-1.1-0.3-4.1-1-5.7,0.1c-0.7,0.5-1,1.3-1,2.5c0,0.8,0,1.5,0,2.2
					c-0.1,2.4-0.1,4.2,0.7,4.9c0.7,0.6,2.3,0.8,5,0.6c3.9-0.3,6.3-2.1,8.5-3.7c2.1-1.5,4.3-3.1,6.8-1.8c2,1,3,3.6,2.6,7
					c-0.5,3.7-2.7,7.9-6.6,8.8c-2.4,0.6-5.9,0.4-9.3,0.3C358.2,295.5,353.9,295.3,353,295.9z"/>
			</g>
			<g>
				<path class="st50" d="M428.3,247.8c0,0-1.6-26.8-7.8-31.9c0,0-7.5,25.3-3.5,30.4C421,251.3,428.3,247.8,428.3,247.8z"/>
				<path class="st51" d="M423,250.2c-2.5,0-5.2-0.8-7.1-3.3c-4.3-5.4,2.5-28.8,3.3-31.5l0.6-1.9l1.6,1.3c6.4,5.3,8.1,30,8.2,32.8
					l0.1,0.8l-0.8,0.4C427.5,249.6,425.3,250.2,423,250.2z M421.1,218.6c-2.7,9.7-5.5,23.8-3,26.8c2.6,3.3,7,2.1,8.8,1.5
					C426.4,240,424.6,224.7,421.1,218.6z"/>
			</g>
			<ellipse class="st43" cx="360" cy="278.6" rx="2.3" ry="2.2"/>
			<path class="st44" d="M360.3,274.6c1.2-1.3,2.7-2.2,4.3-3c1.6-0.7,3.4-1.2,5.2-1.3c1.8-0.1,3.7,0,5.4,0.6
				c1.7,0.6,3.3,1.5,4.4,2.8c-1.7-0.4-3.3-0.8-4.9-0.9c-1.6-0.2-3.1-0.2-4.7,0c-1.6,0.1-3.2,0.4-4.8,0.7
				C363.6,273.8,362,274.2,360.3,274.6z"/>
			<path class="st44" d="M386.9,274.6c1.6,0.8,2.9,1.9,4.1,3.2c1.1,1.3,2,2.8,2.6,4.5c0.6,1.6,0.8,3.4,0.6,5.1
				c-0.2,1.7-0.8,3.4-1.9,4.7c0-1.7,0-3.2-0.2-4.7s-0.5-2.9-1-4.3s-1.1-2.8-1.8-4.2C388.5,277.5,387.7,276.1,386.9,274.6z"/>
		</g>
	</g>
	<g>
		<ellipse class="st35" cx="395.1" cy="251.9" rx="9.3" ry="8.8"/>
		<ellipse class="st45" cx="390" cy="252.3" rx="3.6" ry="3.3"/>
	</g>
</g>
<g id="CARA_2_copy">
	<g>
		<g>
			<polygon class="st35" points="377,301.3 353.8,311.4 353.4,297.6 373.2,287.9 			"/>
			<polygon class="st36" points="353.8,303.4 353.4,302.2 373.2,296 373.6,297.2 			"/>
		</g>
		<g>
			<g>
				<path class="st46" d="M404.3,249.3c0,0-5.6-22.4-12.3-25.9c0,0-3.8,22.5,1,26.2C397.6,253.4,404.3,249.3,404.3,249.3z"/>
				<path class="st47" d="M396.9,252.5c-1.7-0.1-3.4-0.6-4.9-1.8c-5-4-2.1-23.5-1.4-27.4l0.3-1.8l1.6,0.8
					c7.2,3.6,12.5,24.4,13.1,26.8l0.2,0.8l-0.7,0.5C404.8,250.6,401,252.8,396.9,252.5z M392.8,225.8c-1.3,8.9-1.7,20.8,0.8,22.9
					c3,2.4,7.3,0.8,9,0C401.2,242.8,397.1,230.3,392.8,225.8z"/>
			</g>
			<g>
				<polygon class="st48" points="402.9,241.6 432.8,219.5 423.8,235.4 449.1,239.3 434.1,245 450.3,256.8 438.7,258.5 455.5,269.6 
					442.9,271.5 				"/>
				<path class="st49" d="M442.6,272.7l-41.9-31.1l36.2-26.8l-11.1,19.7l28.1,4.2l-17.2,6.6l16.9,12.2l-11.4,1.7l16.8,11.1
					L442.6,272.7z M405.1,241.7l38.2,28.4l8.6-1.3l-16.8-11.1l11.9-1.8l-15.7-11.3l12.7-4.9l-22.4-3.4l6.9-12.2L405.1,241.7z"/>
			</g>
			<g>
				<path class="st50" d="M397,240.5c0,0-26.5,7.2-23.2,21.3c3.1,14-16.4,23.9-16.4,23.9s-8.8-1.4-7.8,5s0.4,9.6,8.5,7.7
					c8-1.9,9.4-9,13.5-7.7c4,1.3,3.9,11.7-1.5,13.8c-5.4,2.1-19.5,1.1-17.4,4.8c2.1,3.8,12,11,23.6,2.1c11.5-8.9,17.1-5.2,16.6-14.8
					c0,0,13.9-0.7,19.8-7.4c3.9-4.3,4.2-5.8,3.3-13.5c-0.9-7.8,4.8,19.9,4.8,19.9l22.5-10.7c0,0-12.5-40.6-22.2-45.4
					C411.5,234.5,397,240.5,397,240.5z"/>
				<path class="st51" d="M364.1,316.8c-0.7,0-1.3-0.1-1.9-0.2c-5-0.9-9-4.2-10.5-6.7c-0.6-1-0.4-1.8-0.1-2.3c1-1.8,4.4-2.2,9.7-2.7
					c3.1-0.3,6.5-0.7,8.3-1.4c2.4-0.9,3.6-4.4,3.4-7.3c-0.1-2.1-0.8-3.9-1.9-4.2c-1.1-0.4-1.8,0.3-3.7,2.2c-1.9,1.9-4.5,4.6-9.1,5.6
					c-3.5,0.8-5.7,0.7-7.1-0.2c-1.9-1.2-2.3-3.6-2.7-6.5c-0.1-0.6-0.2-1.3-0.4-2.1c-0.4-2.5,0.5-4,1.3-4.8c2.1-2.1,6-1.8,7.4-1.7
					c2.6-1.4,18-10.4,15.3-22.4c-3.3-14.8,22.1-22.1,24.1-22.7c1.3-0.5,15.3-6,25.2-1c9.9,5,21.6,42.1,22.9,46.3l0.3,1l-25,11.9
					l-0.4-1.6c-0.7-3.2-1.5-7.3-2.3-11c-0.6,1.7-1.6,3.2-3.5,5.3c-5.1,5.9-15.7,7.3-19.4,7.8c0,5.7-2.6,6.8-6.7,8.7
					c-2.6,1.1-6,2.7-10.3,6C372.2,316.3,367.6,317.1,364.1,316.8z M354.1,308.6L354.1,308.6c1,1.7,4.2,4.7,8.6,5.5
					c4.3,0.8,8.6-0.4,12.9-3.7c4.6-3.5,8.3-5.1,10.9-6.3c4.1-1.8,5.4-2.4,5.1-7.5l-0.1-1.2l1.3-0.1c0.1,0,13.4-0.8,18.8-6.9
					c3.6-4.1,3.9-5.1,3-12.6c-0.1-1.3-0.3-2.5,1.1-2.7c1.2-0.2,1.6,1,1.9,1.8c0.2,0.6,0.4,1.4,0.6,2.4c0.4,1.7,1,4.3,1.7,7.3
					c0.8,3.5,1.5,7,1.9,9.1l19.9-9.5c-3.7-11.8-14-40.1-21.2-43.7c-9-4.5-22.8,1-22.9,1.1l-0.2,0.1c-0.2,0.1-25.1,7-22.3,19.8
					c3.3,14.9-16.1,24.8-17,25.3l-0.4,0.2l-0.5,0c-1.1-0.2-4.3-0.3-5.6,0.9c-0.6,0.6-0.8,1.4-0.6,2.6c0.1,0.8,0.2,1.5,0.4,2.1
					c0.3,2.4,0.6,4.2,1.5,4.7c0.8,0.5,2.4,0.5,5-0.2c3.8-0.8,5.9-3,7.8-4.9c1.8-1.8,3.7-3.7,6.4-2.8c2.2,0.7,3.6,3.2,3.8,6.5
					c0.1,3.7-1.4,8.1-5.1,9.7c-2.3,0.9-5.7,1.2-9.1,1.6C359.1,307.5,354.8,307.9,354.1,308.6z"/>
			</g>
			<g>
				<path class="st50" d="M420,250.1c0,0-6.2-26.3-13.1-30.5c0,0-3.1,26,1.7,30.6C413.4,254.7,420,250.1,420,250.1z"/>
				<path class="st51" d="M413,253.5c-1.8-0.1-3.7-0.8-5.4-2.3c-5.2-4.8-2.4-28.8-2.1-31.6l0.2-2l1.8,1.1
					c7.2,4.3,13.1,28.5,13.8,31.2l0.1,0.8l-0.7,0.5C419.2,252.3,416.2,253.7,413,253.5z M407.9,222.3c-1,10-1.3,24.3,1.6,27
					c3.1,2.9,7.3,1.1,9,0.2C416.8,242.7,412.5,227.9,407.9,222.3z"/>
			</g>
			
				<ellipse transform="matrix(6.877460e-02 -0.9976 0.9976 6.877460e-02 43.6256 627.6519)" class="st43" cx="358" cy="290.5" rx="2.2" ry="2.3"/>
			<path class="st44" d="M357.6,286.5c0.9-1.4,2.3-2.6,3.8-3.6c1.5-0.9,3.1-1.7,5-2.1c1.7-0.4,3.6-0.5,5.4-0.1
				c1.8,0.3,3.5,1,4.9,2.1c-1.8-0.1-3.4-0.2-5-0.1c-1.6,0.1-3.1,0.3-4.7,0.7c-1.5,0.3-3.1,0.8-4.6,1.4
				C360.8,285.2,359.2,285.8,357.6,286.5z"/>
			<path class="st44" d="M383.8,282.6c1.8,0.5,3.2,1.5,4.5,2.6c1.3,1.2,2.4,2.5,3.3,4c0.8,1.6,1.4,3.2,1.5,5c0.1,1.7-0.2,3.5-1,4.9
				c-0.3-1.7-0.5-3.1-1-4.7c-0.4-1.4-1-2.8-1.7-4.1c-0.7-1.4-1.5-2.6-2.4-3.9C385.9,285.3,384.9,284,383.8,282.6z"/>
		</g>
	</g>
	<g>
		
			<ellipse transform="matrix(6.877460e-02 -0.9976 0.9976 6.877460e-02 103.032 628.2772)" class="st35" cx="388.1" cy="258.9" rx="8.8" ry="9.3"/>
		
			<ellipse transform="matrix(6.877460e-02 -0.9976 0.9976 6.877460e-02 97.1211 624.4633)" class="st45" cx="383.1" cy="260.2" rx="3.3" ry="3.6"/>
	</g>
</g>
<g id="CARA_1">
	<g>
		<g>
			<polygon class="st35" points="123.3,299.3 148,305.9 145.9,292.2 124.7,285.6 			"/>
			<polygon class="st36" points="146.6,298 125.9,294.8 126.1,293.5 146.8,296.7 			"/>
		</g>
		<g>
			<g>
				<path class="st52" d="M87.4,252c0,0,1.6-23,7.8-27.3c0,0,7.5,21.7,3.5,26C94.7,255.1,87.4,252,87.4,252z"/>
				<path class="st38" d="M92.7,254.3c-3.1,0-5.7-1.1-5.9-1.1l-0.9-0.4l0.1-0.9c0.2-2.4,1.9-23.7,8.3-28.3l1.5-1.1l0.6,1.7
					c1.3,3.7,7.6,22.6,3.3,27.2C97.7,253.7,95.1,254.3,92.7,254.3z M88.8,251.2c1.9,0.6,6.3,1.5,8.9-1.3c2.2-2.4-0.3-14.1-3.1-22.7
					C91.1,232.2,89.3,245.1,88.8,251.2z"/>
			</g>
			<g>
				<polygon class="st53" points="87.4,244.2 54.1,226.7 65.7,241.1 41.4,248.5 57.2,252.1 43.1,266.1 54.9,266.1 40.3,279.4 
					52.9,279.4 				"/>
				<path class="st40" d="M53.5,280.6H37l14.6-13.3H40l14.6-14.5l-18.1-4.1l27-8.2l-14.3-17.8l40.4,21.2L53.5,280.6z M43.6,278.1
					h8.8l32.9-33.6L59,230.8l8.9,11l-21.5,6.6l13.4,3l-13.5,13.4h12L43.6,278.1z"/>
			</g>
			<g>
				<path class="st54" d="M93,242.2c0,0,27.3,3.2,26.6,17.6c-0.7,14.3,20.3,21.2,20.3,21.2s8.5-2.7,8.5,3.8c0,6.4,1.2,9.5-7.1,8.9
					s-10.8-7.5-14.6-5.7c-3.8,1.9-1.9,12.1,3.8,13.4s19.4-1.8,18,2.2c-1.5,4-10,12.6-22.9,5.5c-13-7.1-17.8-2.7-18.9-12.2
					c0,0-13.8,1.3-20.8-4.4c-4.6-3.8-5.1-5.1-5.6-12.9s-1.4,20.3-1.4,20.3l-24.1-7.3c0,0,5.4-41.9,14.1-48.1
					C77.7,238.4,93,242.2,93,242.2z"/>
				<path class="st44" d="M135.1,313.2c-2.9,0-6.3-0.7-10.3-2.9c-4.8-2.6-8.5-3.7-11.3-4.4c-4.4-1.2-7.1-1.9-8.1-7.6
					c-3.7,0.2-14.4,0.2-20.5-4.8c-2.1-1.7-3.5-3-4.3-4.7c-0.2,3.8-0.3,7.9-0.4,11.2l-0.1,1.7l-26.8-8.1l0.1-1
					c0.6-4.3,5.7-42.6,14.7-48.9c8.9-6.3,23.7-3,25.1-2.7c2,0.3,28.5,3.8,27.7,18.9c-0.6,12.2,16.2,18.8,19,19.8
					c1.4-0.4,5.1-1.1,7.6,0.6c1,0.7,2.1,2,2.1,4.5c0,0.8,0,1.5,0,2.1c0.1,3,0.1,5.3-1.5,6.8c-1.3,1.2-3.4,1.5-7,1.3
					c-4.7-0.4-7.7-2.6-9.9-4.2c-2.1-1.5-3-2.1-3.9-1.6c-1,0.5-1.4,2.3-1.2,4.4c0.4,2.8,2.1,6,4.6,6.6c2,0.5,5.3,0.3,8.5,0.2
					c5.4-0.2,8.8-0.3,10.1,1.3c0.4,0.5,0.7,1.2,0.3,2.3c-1,2.8-4.3,6.5-9.2,8.2C139.1,312.8,137.3,313.2,135.1,313.2z M107.8,295.6
					l0.1,1.2c0.6,5,1.9,5.4,6.4,6.6c2.8,0.8,6.8,1.8,11.9,4.6c4.8,2.6,9.3,3.2,13.4,1.8c4.3-1.5,6.9-4.9,7.6-6.7c0,0,0,0,0-0.1
					c-0.9-0.6-5.2-0.4-7.8-0.3c-3.4,0.2-6.9,0.3-9.3-0.3c-3.9-0.9-6.2-5.1-6.6-8.8c-0.4-3.3,0.5-5.9,2.6-7c2.6-1.3,4.7,0.3,6.8,1.8
					c2.2,1.6,4.6,3.4,8.5,3.7c2.6,0.2,4.3,0,5-0.6c0.8-0.7,0.8-2.4,0.7-4.9c0-0.7,0-1.4,0-2.2c0-1.2-0.3-2-1-2.5
					c-1.6-1.1-4.7-0.4-5.7-0.1l-0.4,0.1l-0.4-0.1c-0.9-0.3-21.9-7.4-21.2-22.5c0.6-13-25.2-16.3-25.5-16.3h-0.2
					c-0.1,0-14.8-3.5-22.9,2.2c-6.6,4.7-11.8,34-13.5,46.2l21.3,6.5c0.1-2,0.2-5.6,0.4-9.2c0.1-3.2,0.3-5.7,0.4-7.5
					c0.1-1.1,0.1-1.9,0.2-2.5c0.1-0.9,0.2-2,1.5-2.1l0,0c1.4,0,1.4,1.2,1.5,2.5c0.5,7.5,0.9,8.5,5.1,12c6.4,5.3,19.6,4.1,19.8,4.1
					L107.8,295.6z"/>
			</g>
			<g>
				<path class="st54" d="M71.9,255.1c0,0,1.6-26.8,7.8-31.9c0,0,7.5,25.3,3.5,30.4C79.2,258.7,71.9,255.1,71.9,255.1z"/>
				<path class="st55" d="M77.2,257.5c-2.3,0-4.5-0.7-5.9-1.3l-0.8-0.4l0.1-0.8c0.2-2.8,1.9-27.5,8.2-32.8l1.6-1.3l0.6,1.9
					c0.8,2.6,7.6,26,3.3,31.5C82.4,256.7,79.7,257.5,77.2,257.5z M73.3,254.3c1.8,0.7,6.2,1.8,8.8-1.5c2.4-3.1-0.4-17.2-3-26.8
					C75.6,232,73.8,247.3,73.3,254.3z"/>
			</g>
			<ellipse class="st43" cx="140.2" cy="285.9" rx="2.3" ry="2.2"/>
			<path class="st44" d="M139.9,281.9c-1.7-0.4-3.3-0.8-5-1.1c-1.6-0.3-3.2-0.6-4.8-0.7s-3.1-0.1-4.7,0s-3.2,0.5-4.9,0.9
				c1.1-1.3,2.7-2.3,4.4-2.8c1.7-0.6,3.6-0.8,5.4-0.6c1.8,0.1,3.6,0.6,5.2,1.3C137.2,279.6,138.8,280.6,139.9,281.9z"/>
			<path class="st44" d="M113.3,281.9c-0.8,1.5-1.6,2.9-2.3,4.3c-0.7,1.4-1.3,2.8-1.8,4.2c-0.5,1.4-0.8,2.8-1,4.3s-0.2,3-0.2,4.7
				c-1.1-1.3-1.7-3-1.9-4.7c-0.2-1.7,0-3.5,0.6-5.1s1.4-3.2,2.6-4.5C110.3,283.8,111.7,282.6,113.3,281.9z"/>
		</g>
	</g>
	<g>
		<ellipse class="st35" cx="105.1" cy="259.2" rx="9.3" ry="8.8"/>
		<ellipse class="st45" cx="110.2" cy="259.6" rx="3.6" ry="3.3"/>
	</g>
</g>
<g id="CARA_1_copy">
	<g>
		<g>
			<polygon class="st35" points="124.5,307.5 148.3,316.4 147.8,302.6 127.5,294.1 			"/>
			<polygon class="st36" points="147.8,308.4 127.7,303.3 127.9,302.1 148.2,307.2 			"/>
		</g>
		<g>
			<g>
				<path class="st52" d="M94.2,257.3c0,0,4.3-22.8,10.9-26.5c0,0,5,22.2,0.6,26.2C101.1,261,94.2,257.3,94.2,257.3z"/>
				<path class="st38" d="M101.3,260c-3.9,0.3-7.6-1.6-7.8-1.7l-0.8-0.4l0.1-0.9c0.4-2.3,4.5-23.4,11.5-27.4l1.6-0.9l0.4,1.8
					c0.8,3.8,4.9,23.2,0.2,27.4C104.9,259.3,103.1,259.9,101.3,260z M95.7,256.6c1.8,0.8,6.1,2.1,9-0.5c2.5-2.2,1.3-14.1-0.5-22.9
					C100.1,237.9,96.9,250.6,95.7,256.6z"/>
			</g>
			<g>
				<polygon class="st53" points="95.1,249.5 63.9,229 73.9,244.4 48.8,249.6 64.1,254.6 48.6,267.2 60.3,268.3 44.3,280.2 
					56.8,281.5 				"/>
				<path class="st40" d="M57.3,282.7l-16.5-1.5l16-11.9l-11.5-1l16.1-13.1l-17.6-5.7l27.8-5.7l-12.3-19l37.8,24.7L57.3,282.7z
					 M47.7,279.3l8.7,0.8l36.5-30.5l-24.5-16.1l7.5,11.8l-22.2,4.5l12.9,4.2l-15,12.1l11.9,1.1L47.7,279.3z"/>
			</g>
			<g>
				<path class="st54" d="M100.9,248c0,0,26.8,5.7,24.5,20c-2.3,14.2,17.7,23,17.7,23s8.8-1.9,8,4.5c-0.8,6.4,0.1,9.6-8,8.2
					s-10-8.5-13.8-6.9c-4,1.5-3.3,11.8,2.2,13.7c5.5,1.8,19.5,0,17.6,3.8s-11.3,11.7-23.4,3.4s-17.3-4.2-17.4-13.9
					c0,0-13.9,0-20.1-6.3c-4.1-4.2-4.5-5.5-4.1-13.3c0.4-7.8-3.7,20.1-3.7,20.1l-23.1-9.4c0,0,10.1-41.2,19.5-46.6
					C86.1,242.9,100.9,248,100.9,248z"/>
				<path class="st44" d="M137.6,322.5c-3.4,0.3-7.9-0.3-12.9-3.8c-4.5-3-8.1-4.4-10.7-5.4c-4.2-1.5-6.9-2.6-7.2-8.3
					c-3.7-0.2-14.3-1.1-19.8-6.6c-1.9-1.9-3.1-3.3-3.7-5c-0.6,3.8-1.2,7.8-1.7,11.1l-0.3,1.6l-25.6-10.5l0.2-1
					c1-4.3,10.5-41.9,20.1-47.4s23.9-0.9,25.3-0.4c1.9,0.4,27.9,6.4,25.4,21.3c-2,12.1,13.9,20.2,16.6,21.4c1.4-0.2,5.3-0.7,7.5,1.3
					c0.9,0.7,1.9,2.1,1.6,4.7c0,0.7-0.2,1.4-0.2,2.1c-0.2,2.9-0.4,5.3-2.3,6.6c-1.4,1-3.6,1.2-7.1,0.6c-4.6-0.8-7.4-3.3-9.4-5.1
					c-2-1.7-2.7-2.4-3.8-2c-1,0.4-1.7,2.2-1.6,4.4c0.1,2.9,1.3,6.2,3.8,7c2,0.6,5.3,0.8,8.4,1c5.4,0.2,8.8,0.4,9.9,2.3
					c0.3,0.5,0.5,1.3,0,2.4c-1.3,2.6-5,6.1-10,7.3C139.4,322.3,138.6,322.5,137.6,322.5z M83.8,281.5c0.1,0,0.2,0,0.3,0
					c1.4,0.1,1.3,1.4,1.2,2.7c-0.4,7.5-0.1,8.5,3.8,12.4c5.8,5.8,19.1,5.9,19.2,5.9l1.3,0l0,1.2c0,5.1,1.3,5.6,5.5,7.1
					c2.7,1.1,6.5,2.4,11.2,5.7c4.5,3,8.9,4.1,13.1,3c4.4-1.1,7.5-4.3,8.3-5.9l0,0c-0.9-0.6-5.1-0.9-7.7-0.9
					c-3.4-0.1-6.9-0.3-9.2-1.1c-3.8-1.3-5.6-5.6-5.6-9.4c-0.1-3.4,1.2-5.9,3.3-6.7c2.7-1,4.7,0.7,6.6,2.4c2,1.7,4.2,3.7,8,4.4
					c2.7,0.5,4.3,0.4,5-0.1c0.9-0.6,1-2.4,1.3-4.8c0-0.7,0.1-1.4,0.2-2.1c0.1-1.2-0.1-2-0.7-2.5c-1.4-1.2-4.6-0.8-5.7-0.6l-0.5,0.1
					l-0.4-0.2c-0.8-0.3-21-9.3-18.5-24.3c2.1-12.9-23.2-18.5-23.5-18.5l-0.2-0.1c-0.1-0.1-14.3-4.9-23,0.2
					c-7.1,4.1-15.6,32.8-18.6,44.8l20.5,8.5c0.3-2,0.8-5.6,1.4-9.2c0.5-3.2,0.9-5.6,1.3-7.4c0.2-1.1,0.3-1.9,0.5-2.5
					C82.5,282.7,82.8,281.6,83.8,281.5z"/>
			</g>
			<g>
				<path class="st54" d="M78.4,258.9c0,0,4.6-26.6,11.4-31.1c0,0,4.6,25.9,0,30.6C85.2,263.1,78.4,258.9,78.4,258.9z"/>
				<path class="st55" d="M85.3,261.8c-3,0.3-6-0.9-7.6-1.9l-0.7-0.4l0.1-0.8c0.5-2.8,5-27.2,11.9-31.9l1.7-1.2l0.4,2
					c0.5,2.7,4.6,26.6-0.3,31.6C89.3,261,87.3,261.7,85.3,261.8z M80,258.3c1.7,0.9,5.9,2.4,9-0.7c2.8-2.8,1.5-17.1,0-27
					C84.7,236.3,81.2,251.3,80,258.3z"/>
			</g>
			
				<ellipse transform="matrix(0.9963 -8.608946e-02 8.608946e-02 0.9963 -24.935 13.3971)" class="st43" cx="142.9" cy="295.8" rx="2.3" ry="2.2"/>
			<path class="st44" d="M143,291.8c-1.7-0.6-3.2-1.1-4.8-1.6c-1.5-0.5-3.1-0.8-4.6-1.1s-3.1-0.4-4.7-0.4c-1.6,0-3.2,0.2-5,0.4
				c1.3-1.2,2.9-2.1,4.7-2.4c1.8-0.5,3.7-0.4,5.5-0.2c1.8,0.3,3.5,0.9,5.1,1.8C140.6,289.3,142,290.4,143,291.8z"/>
			<path class="st44" d="M116.5,289.3c-1,1.4-1.9,2.8-2.8,4.1c-0.9,1.4-1.6,2.6-2.3,4c-0.7,1.4-1.2,2.8-1.5,4.2
				c-0.4,1.4-0.5,3-0.7,4.7c-0.9-1.4-1.4-3.2-1.4-4.9c0-1.7,0.4-3.4,1.2-5c0.8-1.6,1.9-3,3.1-4.2C113.4,291,114.9,290,116.5,289.3z"
				/>
		</g>
	</g>
	<g>
		
			<ellipse transform="matrix(0.9963 -8.608946e-02 8.608946e-02 0.9963 -22.4908 10.5419)" class="st35" cx="111" cy="266" rx="9.3" ry="8.8"/>
		
			<ellipse transform="matrix(0.9963 -8.608946e-02 8.608946e-02 0.9963 -22.5475 10.9751)" class="st45" cx="116" cy="266.9" rx="3.6" ry="3.3"/>
	</g>
</g>
<g id="CABALLO" class="st56">
	<g class="st57">
		<g>
			<g>
				<path class="st58" d="M416-24.3c0,0-6.7-98.6-31.4-117.3c0,0-30.5,92.9-14.3,111.6C386.5-11.3,416-24.3,416-24.3z"/>
				<polygon class="st59" points="420.8,-66.6 583.6,-141.7 526.9,-79.9 645.5,-48.2 568.5,-33 637.2,26.9 579.5,26.9 651,84.1 
					589.1,84.1 				"/>
				<path class="st35" d="M366.4,133.6l-125.2,29c-2.1,0.5-4.2-0.8-4.6-2.9l-8.3-35.8c-0.5-2.1,0.8-4.2,2.9-4.6l125.2-29
					c2.1-0.5,4.2,0.8,4.6,2.9l8.3,35.8C369.8,131.1,368.5,133.2,366.4,133.6z"/>
				<path class="st60" d="M383.1,171.2l-37.4,14.5c-4.6,1.8-9.9-0.5-11.7-5.1l-5.2-13.4c-1.8-4.6,0.5-9.9,5.1-11.7l37.4-14.5
					c4.6-1.8,9.9,0.5,11.7,5.1l5.2,13.4C390,164.1,387.7,169.4,383.1,171.2z"/>
				<path class="st35" d="M377.4,202.4L259,229.8c-3.9,0.9-7.9-1.6-8.8-5.5l-6.7-29c-0.9-3.9,1.6-7.9,5.5-8.8l118.4-27.4
					c3.9-0.9,7.9,1.6,8.8,5.5l6.7,29C383.9,197.5,381.4,201.5,377.4,202.4z"/>
				<path class="st61" d="M447.8-70.1c0,0-110.4,13.9-107.5,75.5c2.9,61.5-81.8,91-81.8,91s-34.3-11.4-34.3,16.2
					s-4.8,40.9,28.5,38.1c33.3-2.9,85.3-50.9,100.6-42.8s22.4,69.5-0.4,75.2S240,201.9,245.9,219s36.3,46.4,88.6,16
					s66-18.8,70.6-59.7c0,0,43.5-4.8,71.5-29.4c18.5-16.1,20.6-21.9,22.5-55.2s5.6,87.2,5.6,87.2l97.2-31.3
					c0,0-21.9-179.6-57.1-206.3S447.8-70.1,447.8-70.1z"/>
				<path class="st61" d="M552.8-14.9c0,0-6.7-115.1-31.4-137c0,0-30.5,108.5-14.3,130.4S552.8-14.9,552.8-14.9z"/>
				
					<ellipse transform="matrix(0.1602 -0.9871 0.9871 0.1602 100.3145 352.3055)" class="st43" cx="257.2" cy="117.2" rx="9.3" ry="9.3"/>
				<circle class="st43" cx="297.5" cy="107.9" r="9.3"/>
				<g>
					<path class="st44" d="M258.4,100c5.2-4.7,11.4-8.2,17.9-11c6.5-2.7,13.5-4.5,20.6-5.1c1.8-0.2,3.6-0.2,5.4-0.2s3.6,0.1,5.4,0.3
						c3.6,0.4,7.1,1,10.5,2.1c0.9,0.2,1.7,0.5,2.5,0.8s1.7,0.6,2.5,1c1.6,0.8,3.3,1.4,4.8,2.4c3.1,1.7,6,3.8,8.5,6.2
						c-3.3-1.2-6.4-2.6-9.7-3.5c-1.6-0.5-3.3-0.9-4.9-1.3c-1.6-0.3-3.2-0.7-4.9-1c-3.3-0.6-6.6-0.9-9.8-1c-3.3-0.1-6.6,0-9.9,0.2
						c-6.6,0.5-13.1,1.8-19.6,3.5C271.3,95.3,264.9,97.5,258.4,100z"/>
				</g>
				<g>
					<path class="st44" d="M366,100c5.8,4,10.6,9.2,14.8,14.9c4.1,5.7,7.5,12.1,9.6,18.9c0.6,1.7,1,3.4,1.4,5.2s0.7,3.5,0.9,5.3
						c0.5,3.6,0.7,7.2,0.4,10.7c0,0.9-0.1,1.8-0.2,2.7s-0.2,1.8-0.4,2.7c-0.4,1.7-0.7,3.5-1.2,5.2c-1,3.4-2.4,6.7-4.1,9.7
						c0.4-3.5,1-6.8,1.2-10.2c0.2-1.7,0.1-3.4,0.2-5c-0.1-1.7,0-3.3-0.2-5c-0.2-3.3-0.6-6.6-1.3-9.8c-0.6-3.2-1.5-6.4-2.5-9.6
						c-2-6.3-4.7-12.4-7.9-18.3C373.6,111.5,370,105.8,366,100z"/>
				</g>
			</g>
		</g>
		<g>
			<circle class="st35" cx="470.5" cy="-3.3" r="31.9"/>
			<circle class="st45" cx="470.5" cy="-3.3" r="12.9"/>
		</g>
		<g>
			<circle class="st35" cx="390.8" cy="-3.3" r="30"/>
			<circle class="st45" cx="390.8" cy="-3.3" r="11.5"/>
		</g>
	</g>
</g>
</svg>
